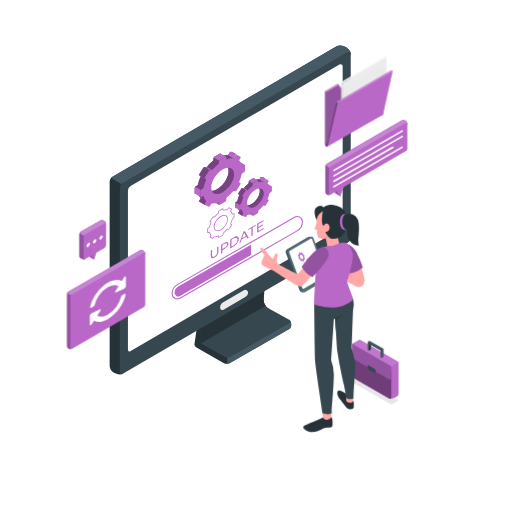
t = 0.00 s
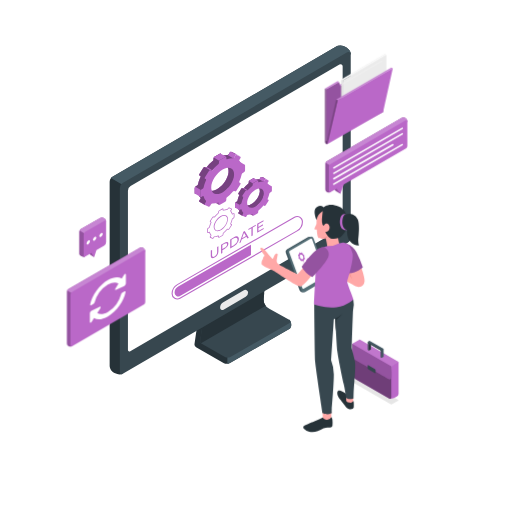
t = 0.19 s
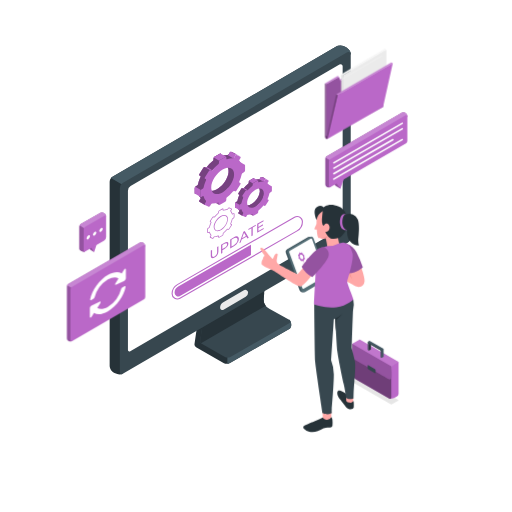
t = 0.56 s
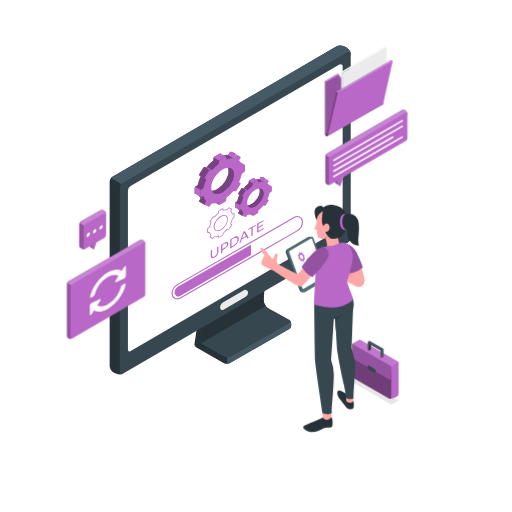
t = 0.75 s
t = 0.94 s: frame unchanged from t = 0.56 s, image omitted
t = 1.31 s: frame unchanged from t = 0.19 s, image omitted

The animated SVG that drew these frames (rendered in a browser with its animation timeline set to each time). Animation: 1 CSS @keyframes rule; one cycle of 1.50 s, repeats indefinitely.

<svg class="animated" id="freepik_stories-update" xmlns="http://www.w3.org/2000/svg" viewBox="0 0 500 500" version="1.1" xmlns:xlink="http://www.w3.org/1999/xlink" xmlns:svgjs="http://svgjs.com/svgjs"><style>svg#freepik_stories-update:not(.animated) .animable {opacity: 0;}svg#freepik_stories-update.animated #freepik--Floder--inject-6 {animation: 1.5s Infinite  linear floating;animation-delay: 0s;}svg#freepik_stories-update.animated #freepik--Icon--inject-6 {animation: 1.5s Infinite  linear floating;animation-delay: 0s;}svg#freepik_stories-update.animated #freepik--speech-bubbles--inject-6 {animation: 1.5s Infinite  linear floating;animation-delay: 0s;}            @keyframes floating {                0% {                    opacity: 1;                    transform: translateY(0px);                }                50% {                    transform: translateY(-10px);                }                100% {                    opacity: 1;                    transform: translateY(0px);                }            }        .animator-hidden { display: none; }</style><g id="freepik--Floor--inject-6" class="animable animator-hidden" style="transform-origin: 250px 337.58px;"><ellipse cx="250" cy="337.58" rx="228.23" ry="135.42" style="fill: rgb(245, 245, 245); transform-origin: 250px 337.58px;" id="el6v5ynt4vf22" class="animable"></ellipse></g><g id="freepik--Shadows--inject-6" class="animable animator-hidden" style="transform-origin: 240.256px 336.674px;"><path d="M341.09,250.87l-9.32-5.38a8,8,0,0,0-8,0L112.58,367.37a3,3,0,0,0,0,5.11l9.32,5.38a8,8,0,0,0,8,0l54.63-32,33.87,19.53a6.87,6.87,0,0,0,6.85,0L284,331.6a2.08,2.08,0,0,0,0-3.6l-34.26-19.74L341.09,256A3,3,0,0,0,341.09,250.87Z" style="fill: rgb(224, 224, 224); transform-origin: 226.843px 311.675px;" id="elph392w6qki" class="animable"></path><ellipse cx="322.96" cy="403.72" rx="46.4" ry="25.21" style="fill: rgb(224, 224, 224); transform-origin: 322.96px 403.72px;" id="el66hud3yny2m" class="animable"></ellipse></g><g id="freepik--Clouds--inject-6" class="animable animator-hidden" style="transform-origin: 119.31px 88.8636px;"><path d="M160.37,76l-7.57,4.36v-6c0-3.49-2.85-4.7-6.34-2.69l-.26.16a13.16,13.16,0,0,0-4,3.8C142,69.7,137,67.72,131,71.2l-.46.27C124.34,75,119.3,83,119.3,89.15v10.5l-7,4c-3,1.71-5.38,5.53-5.38,8.49s2.42,4,5.38,2.27l9.3-5.37h0l18.22-10.52h0l20.52-11.85c3-1.71,5.38-5.53,5.38-8.49S163.33,74.24,160.37,76Z" style="fill: rgb(230, 230, 230); transform-origin: 136.32px 92.3662px;" id="eln0wsov83d1q" class="animable"></path><path d="M109.16,66.88l-5.14,3V65.76c0-2.36-1.93-3.18-4.3-1.81l-.18.1a9,9,0,0,0-2.74,2.58c-.14-4-3.5-5.34-7.59-3l-.32.18c-4.18,2.42-7.6,7.81-7.6,12V83L76.55,85.7a7.59,7.59,0,0,0-3.65,5.76c0,2,1.64,2.7,3.65,1.54l6.31-3.64h0l12.36-7.14h0l13.93-8a7.59,7.59,0,0,0,3.65-5.76C112.81,66.41,111.17,65.72,109.16,66.88Z" style="fill: rgb(230, 230, 230); transform-origin: 92.85px 78.0199px;" id="elpl37mp4xcz" class="animable"></path></g><g id="freepik--Plant--inject-6" class="animable animator-hidden" style="transform-origin: 438.097px 256.392px;"><path d="M420.29,275.33l2.52,1.13.95.43,2.12.94s.41-14,4.8-24.33,12.23-19.92,13.57-25.7-3.07-8-3.07-8c-9.33-3.55-18.38,10-20.89,21.32S420.29,275.33,420.29,275.33Z" style="fill: rgb(186, 104, 200); transform-origin: 431.839px 248.527px;" id="el6qt05sqh5ej" class="animable"></path><g id="els8kl7svqhr"><path d="M420.29,275.33l2.52,1.13.95.43,2.12.94s.41-14,4.8-24.33,12.23-19.92,13.57-25.7-3.07-8-3.07-8c-9.33-3.55-18.38,10-20.89,21.32S420.29,275.33,420.29,275.33Z" style="opacity: 0.4; transform-origin: 431.839px 248.527px;" class="animable"></path></g><path d="M422.81,276.46l.95.43c-2-39.35,15.45-53.3,15.63-53.44a.44.44,0,0,0,.08-.64.45.45,0,0,0-.65-.09C438.64,222.86,421,236.94,422.81,276.46Z" style="fill: rgb(255, 255, 255); transform-origin: 431.126px 249.755px;" id="elmcjnbm2to9" class="animable"></path><path d="M421.22,271.2c-.15,3.61,3.74,10.1,3.74,10.1l6.67,4.72.88.62,9.77,6.92a8.84,8.84,0,0,0,7.36-5c2.6-5-1.15-10.39-.07-13.85s7.72-4.47,7.44-8.51-6.86-8.45-5.85-12.05,3.25-5,4-8a3.82,3.82,0,0,0-3-4.94c-2.24-.39-5.11.12-8,2.87s-4,4.64-7.23,5.44-6.64.29-8.37,3,.29,8.23-1.51,10.39S421.36,267.58,421.22,271.2Z" style="fill: rgb(186, 104, 200); transform-origin: 439.117px 267.327px;" id="elte82qpu7in" class="animable"></path><path d="M431.63,286l.88.62a78.27,78.27,0,0,1,4.22-20.05c5.58-1.68,13.12-1,13.19-1a.46.46,0,0,0,.51-.42.48.48,0,0,0-.42-.51c-.31,0-7.25-.63-12.89.85,5.21-14,12.72-20.92,12.84-21a.46.46,0,1,0-.63-.68c-.11.1-8,7.41-13.35,22.11a.58.58,0,0,0-.09.29A79.36,79.36,0,0,0,431.63,286Z" style="fill: rgb(255, 255, 255); transform-origin: 441.031px 265.153px;" id="el53kzmrxfxss" class="animable"></path></g><g id="freepik--Device--inject-6" class="animable" style="transform-origin: 224.795px 205.023px;"><path d="M284.42,317.3s0,2.94-2,4.08l-57.87,33a6.31,6.31,0,0,1-6.28,0L191.5,339.12a3.13,3.13,0,0,1-1.56-3.17l2.82-19.44,4.32,2.61,61-33L257,296a11.17,11.17,0,0,0,5.69,11l1.2.67L279,316c-.11-.45-.17-.75-.17-.75l3.5-3S284.42,313.26,284.42,317.3Z" style="fill: rgb(38, 50, 56); transform-origin: 237.164px 320.668px;" id="el6yhaac9dt52" class="animable"></path><path d="M284.42,317.3s0,2.94-2,4.08l-57.87,33a6.33,6.33,0,0,1-2.52.81v-7.82l6.22-16.3s27.23-18,35.68-23.43L279,316c-.11-.45-.17-.75-.17-.75l3.5-3S284.42,313.26,284.42,317.3Z" style="fill: rgb(69, 90, 100); transform-origin: 253.225px 331.415px;" id="el4b5gsrf8rpy" class="animable"></path><path d="M282.39,315.71l-57,32.57a6.26,6.26,0,0,1-6.2,0L197,335.79a2.86,2.86,0,0,1-.79-.66,3,3,0,0,1-.74-2.47l2.77-19.18L258.42,281l-1.05,9.77A11,11,0,0,0,263,301.53l19.39,10.73A2,2,0,0,1,282.39,315.71Z" style="fill: rgb(55, 71, 79); transform-origin: 239.406px 315.051px;" id="el5leeljucxoi" class="animable"></path><path d="M259.54,298.54l-63.29,36.59a3,3,0,0,1-.74-2.47l2.77-19.18L258.42,281l-1.05,9.77A11,11,0,0,0,259.54,298.54Z" style="fill: rgb(38, 50, 56); transform-origin: 227.507px 308.065px;" id="ellwczhvf1xhp" class="animable"></path><path d="M342.5,52.85c0,.61-6.56,4.14-9.94,5.93V225.93a5.93,5.93,0,0,1-3,5.14L117.92,354.29l1.6,10.95c-2.61,1.06-6.43-.11-8.28-1.19a8.21,8.21,0,0,1-4.16-6.32V177.47a5.57,5.57,0,0,1,1.33-3.6,5.25,5.25,0,0,1,1.46-1.22L329.19,45s.14-.07.4-.17l.23-.08A9.37,9.37,0,0,1,338,46.25C342.59,49.35,342.49,52.05,342.5,52.85Z" style="fill: rgb(38, 50, 56); transform-origin: 224.79px 205.023px;" id="elc1zd5ahyjnv" class="animable"></path><path d="M342.5,52.85c0,.61-6.56,4.14-9.94,5.93V72L127.37,185.12l-19-11.25a5.25,5.25,0,0,1,1.46-1.22L329.19,45s.14-.07.4-.17l.23-.08A9.37,9.37,0,0,1,338,46.25C342.59,49.35,342.49,52.05,342.5,52.85Z" style="fill: rgb(69, 90, 100); transform-origin: 225.435px 114.755px;" id="elxhmjitz4ckl" class="animable"></path><path d="M342.51,53V232a5.94,5.94,0,0,1-3,5.15l-220,128.08a1.65,1.65,0,0,1-2.47-1.43V183.57a5.58,5.58,0,0,1,2.77-4.83L339.15,51.1A2.24,2.24,0,0,1,342.51,53Z" style="fill: rgb(55, 71, 79); transform-origin: 229.775px 208.124px;" id="el5ocj0lnyunv" class="animable"></path><path d="M331.49,63a2.08,2.08,0,0,1,3.13,1.8V219.13a5.56,5.56,0,0,1-2.75,4.79L127.24,343a1.53,1.53,0,0,1-2.3-1.33V186.21a5.19,5.19,0,0,1,2.58-4.49" style="fill: rgb(255, 255, 255); transform-origin: 229.78px 202.962px;" id="elnqa8tgvkcw" class="animable"></path><path d="M239.92,289.87l-21.58,12.56a2.25,2.25,0,0,1-3.39-1.95h0a6.27,6.27,0,0,1,3.12-5.42l20.11-11.71a2.74,2.74,0,0,1,4.12,2.37h0A4.81,4.81,0,0,1,239.92,289.87Z" style="fill: rgb(235, 235, 235); transform-origin: 228.625px 292.859px;" id="ellorv3m8o7v" class="animable"></path><path d="M232.93,157.81l-1.27.73c-.43.25-.79.16-.89-.2a9.86,9.86,0,0,0-2.38-4.39c-.22-.24-.18-.73.12-1.21l.89-1.4c.41-.65.41-1.32,0-1.49l-3.67-1.55c-.41-.18-1.08.21-1.49.86l-.89,1.4a1.46,1.46,0,0,1-1.14.77,15.92,15.92,0,0,0-5.76.95c-.42.15-.72,0-.72-.47v-1.27c0-.58-.47-.78-1.06-.44l-5.19,3a2.18,2.18,0,0,0-1,1.66V156a1.9,1.9,0,0,1-.73,1.31,42,42,0,0,0-5.76,5.71c-.36.44-.83.66-1.14.54l-.89-.38c-.41-.17-1.08.21-1.49.86l-3.67,5.79c-.41.65-.41,1.32,0,1.49l1.1.64a1.1,1.1,0,0,1-.09.81,33.37,33.37,0,0,0-2.38,7.13,2,2,0,0,1-.89,1.24l-1.27.73a2.19,2.19,0,0,0-1.05,1.66v5.2c0,.58.47.78,1.05.44l1.27-.73c.43-.25.79-.15.89.21a9.91,9.91,0,0,0,2.38,4.39c.23.23.18.73-.12,1.21l-.89,1.4c-.41.65-.41,1.32,0,1.49l5.37,3.1,1.53-3.1a4.93,4.93,0,0,0,.23-1.48h.06a15.64,15.64,0,0,0,5.76-.95c.42-.14.73,0,.73.47v1.27c0,.59.47.79,1,.45l5.19-3a2.18,2.18,0,0,0,1.06-1.66V191a1.88,1.88,0,0,1,.72-1.31,41.34,41.34,0,0,0,5.76-5.7c.36-.44.83-.67,1.14-.54l.89.38c.41.17,1.08-.21,1.49-.86l3.67-5.8c.41-.65.41-1.31,0-1.49l-.89-.37c-.3-.13-.34-.58-.12-1.07a33.26,33.26,0,0,0,2.38-7.14,2,2,0,0,1,.89-1.23l1.27-.73a2.19,2.19,0,0,0,1-1.67v-5.19C234,157.68,233.51,157.48,232.93,157.81Zm-9.77,10.62c-.59,5.45-4.73,12-9.85,15.46-6.72,4.6-12.39,2.63-12.39-3.95,0-6.15,5-14,11.16-17.6C218.68,158.53,223.94,161.23,223.16,168.43Z" style="fill: rgb(186, 104, 200); transform-origin: 212.078px 174.248px;" id="elcveaucispj7" class="animable"></path><path d="M232.93,157.82l-1.27.73c-.43.24-.79.15-.89-.21A9.94,9.94,0,0,0,228.4,154c-.23-.24-.19-.74.12-1.21l.88-1.4c.42-.65.42-1.32,0-1.5l-3.67-1.54c-.41-.18-1.08.21-1.49.86l-.88,1.39a1.48,1.48,0,0,1-1.14.78,14.12,14.12,0,0,0-3.79.39,16.54,16.54,0,0,0-2,.56c-.42.14-.72,0-.72-.47v-1.27a.56.56,0,0,0-.31-.57,1,1,0,0,0-.75.13l-5.19,3a2.2,2.2,0,0,0-1.06,1.66V156a1.86,1.86,0,0,1-.72,1.3,41.9,41.9,0,0,0-5.76,5.7c-.36.45-.84.68-1.14.55l-.88-.38c-.42-.18-1.09.21-1.49.86l-3.67,5.8c-.42.65-.42,1.31,0,1.48l1.1.64a1.1,1.1,0,0,1-.11.82,33.62,33.62,0,0,0-2.37,7.12,2,2,0,0,1-.89,1.24l-1.27.74a2.19,2.19,0,0,0-1.06,1.66v5.19c0,.58.48.78,1.06.44l1.27-.73c.43-.24.79-.15.89.21a9.68,9.68,0,0,0,2.39,4.38c.22.25.17.73-.13,1.21l-.88,1.41c-.42.65-.42,1.32,0,1.5l5.36,3.09,1.54-3.09a5.13,5.13,0,0,0,.22-1.49H202a15.87,15.87,0,0,0,5.75-.94c.42-.16.72,0,.72.46v1.28c0,.58.48.78,1.06.44l5.19-3a2.16,2.16,0,0,0,1.06-1.66V191a1.88,1.88,0,0,1,.72-1.31A40.28,40.28,0,0,0,222.2,184c.38-.43.84-.66,1.14-.53l.9.38c.41.18,1.08-.22,1.49-.86l3.67-5.8c.42-.65.42-1.31,0-1.48l-.88-.39c-.31-.12-.35-.57-.13-1.07a33,33,0,0,0,2.38-7.13,2,2,0,0,1,.89-1.23l1.27-.74a2.18,2.18,0,0,0,1-1.66v-5.19C234,157.68,233.51,157.48,232.93,157.82Zm-9.77,10.61c-.58,5.45-4.73,12-9.86,15.46-6.71,4.61-12.39,2.63-12.39-3.95,0-6.16,5-14,11.17-17.6C218.68,158.53,223.94,161.23,223.16,168.43Z" style="fill: rgb(186, 104, 200); transform-origin: 212.038px 174.268px;" id="elrgbb8ynwtf" class="animable"></path><path d="M238.94,160.77l-5.25-3.07-.14,3.07a28.92,28.92,0,0,0,2.76,2.29,11.49,11.49,0,0,0,1.33,0Z" style="fill: rgb(186, 104, 200); transform-origin: 236.245px 160.39px;" id="el8o2zpjsc8ks" class="animable"></path><polygon points="208.67 196.99 214.04 200.09 214.27 197.18 211.47 196.79 208.67 196.99" style="fill: rgb(186, 104, 200); transform-origin: 211.47px 198.44px;" id="elyjcynvpcji" class="animable"></polygon><g id="ellkc3gexqgki"><g style="opacity: 0.2; transform-origin: 212.078px 174.248px;" class="animable"><path d="M232.93,157.81l-1.27.73c-.43.25-.79.16-.89-.2a9.86,9.86,0,0,0-2.38-4.39c-.22-.24-.18-.73.12-1.21l.89-1.4c.41-.65.41-1.32,0-1.49l-3.67-1.55c-.41-.18-1.08.21-1.49.86l-.89,1.4a1.46,1.46,0,0,1-1.14.77,15.92,15.92,0,0,0-5.76.95c-.42.15-.72,0-.72-.47v-1.27c0-.58-.47-.78-1.06-.44l-5.19,3a2.18,2.18,0,0,0-1,1.66V156a1.9,1.9,0,0,1-.73,1.31,42,42,0,0,0-5.76,5.71c-.36.44-.83.66-1.14.54l-.89-.38c-.41-.17-1.08.21-1.49.86l-3.67,5.79c-.41.65-.41,1.32,0,1.49l1.1.64a1.1,1.1,0,0,1-.09.81,33.37,33.37,0,0,0-2.38,7.13,2,2,0,0,1-.89,1.24l-1.27.73a2.19,2.19,0,0,0-1.05,1.66v5.2c0,.58.47.78,1.05.44l1.27-.73c.43-.25.79-.15.89.21a9.91,9.91,0,0,0,2.38,4.39c.23.23.18.73-.12,1.21l-.89,1.4c-.41.65-.41,1.32,0,1.49l5.37,3.1,1.53-3.1a4.93,4.93,0,0,0,.23-1.48h.06a15.64,15.64,0,0,0,5.76-.95c.42-.14.73,0,.73.47v1.27c0,.59.47.79,1,.45l5.19-3a2.18,2.18,0,0,0,1.06-1.66V191a1.88,1.88,0,0,1,.72-1.31,41.34,41.34,0,0,0,5.76-5.7c.36-.44.83-.67,1.14-.54l.89.38c.41.17,1.08-.21,1.49-.86l3.67-5.8c.41-.65.41-1.31,0-1.49l-.89-.37c-.3-.13-.34-.58-.12-1.07a33.26,33.26,0,0,0,2.38-7.14,2,2,0,0,1,.89-1.23l1.27-.73a2.19,2.19,0,0,0,1-1.67v-5.19C234,157.68,233.51,157.48,232.93,157.81Zm-9.77,10.62c-.59,5.45-4.73,12-9.85,15.46-6.72,4.6-12.39,2.63-12.39-3.95,0-6.15,5-14,11.16-17.6C218.68,158.53,223.94,161.23,223.16,168.43Z" id="elgu8fyyvi0bb" class="animable" style="transform-origin: 212.078px 174.248px;"></path></g></g><g id="el3k104vqu4av"><g style="opacity: 0.2; transform-origin: 212.038px 174.268px;" class="animable"><path d="M232.93,157.82l-1.27.73c-.43.24-.79.15-.89-.21A9.94,9.94,0,0,0,228.4,154c-.23-.24-.19-.74.12-1.21l.88-1.4c.42-.65.42-1.32,0-1.5l-3.67-1.54c-.41-.18-1.08.21-1.49.86l-.88,1.39a1.48,1.48,0,0,1-1.14.78,14.12,14.12,0,0,0-3.79.39,16.54,16.54,0,0,0-2,.56c-.42.14-.72,0-.72-.47v-1.27a.56.56,0,0,0-.31-.57,1,1,0,0,0-.75.13l-5.19,3a2.2,2.2,0,0,0-1.06,1.66V156a1.86,1.86,0,0,1-.72,1.3,41.9,41.9,0,0,0-5.76,5.7c-.36.45-.84.68-1.14.55l-.88-.38c-.42-.18-1.09.21-1.49.86l-3.67,5.8c-.42.65-.42,1.31,0,1.48l1.1.64a1.1,1.1,0,0,1-.11.82,33.62,33.62,0,0,0-2.37,7.12,2,2,0,0,1-.89,1.24l-1.27.74a2.19,2.19,0,0,0-1.06,1.66v5.19c0,.58.48.78,1.06.44l1.27-.73c.43-.24.79-.15.89.21a9.68,9.68,0,0,0,2.39,4.38c.22.25.17.73-.13,1.21l-.88,1.41c-.42.65-.42,1.32,0,1.5l5.36,3.09,1.54-3.09a5.13,5.13,0,0,0,.22-1.49H202a15.87,15.87,0,0,0,5.75-.94c.42-.16.72,0,.72.46v1.28c0,.58.48.78,1.06.44l5.19-3a2.16,2.16,0,0,0,1.06-1.66V191a1.88,1.88,0,0,1,.72-1.31A40.28,40.28,0,0,0,222.2,184c.38-.43.84-.66,1.14-.53l.9.38c.41.18,1.08-.22,1.49-.86l3.67-5.8c.42-.65.42-1.31,0-1.48l-.88-.39c-.31-.12-.35-.57-.13-1.07a33,33,0,0,0,2.38-7.13,2,2,0,0,1,.89-1.23l1.27-.74a2.18,2.18,0,0,0,1-1.66v-5.19C234,157.68,233.51,157.48,232.93,157.82Zm-9.77,10.61c-.58,5.45-4.73,12-9.86,15.46-6.71,4.61-12.39,2.63-12.39-3.95,0-6.16,5-14,11.17-17.6C218.68,158.53,223.94,161.23,223.16,168.43Z" id="ell3wkyvu2bd" class="animable" style="transform-origin: 212.038px 174.268px;"></path></g></g><g id="elb9jfrhr2mow"><g style="opacity: 0.2; transform-origin: 211.47px 198.44px;" class="animable"><polygon points="208.67 196.99 214.04 200.09 214.27 197.18 211.47 196.79 208.67 196.99" id="elhcp3vw70esm" class="animable" style="transform-origin: 211.47px 198.44px;"></polygon></g></g><path d="M196.6,192.3l1.27-.74c.43-.24.79-.15.89.21a9.86,9.86,0,0,0,2.38,4.39c.22.23.18.73-.12,1.21l-.9,1.4c-.41.65-.41,1.32,0,1.49l3.68,1.56c.41.17,1.08-.22,1.49-.86l.89-1.41a1.47,1.47,0,0,1,1.14-.78,15.5,15.5,0,0,0,5.76-1c.42-.14.72.05.72.48v1.27c0,.58.47.78,1,.44l5.2-3a2.18,2.18,0,0,0,1-1.66v-1.27a1.88,1.88,0,0,1,.72-1.31,41.34,41.34,0,0,0,5.76-5.7c.37-.44.84-.66,1.14-.54l.89.38c.42.17,1.08-.21,1.49-.86l3.68-5.79c.41-.65.41-1.32,0-1.49l-.89-.38c-.31-.13-.35-.57-.12-1.07a33.37,33.37,0,0,0,2.38-7.13A2,2,0,0,1,237,169l1.26-.73a2.18,2.18,0,0,0,1.06-1.66v-5.2c0-.58-.47-.78-1.06-.44l-1.26.73c-.43.25-.8.15-.89-.21a9.86,9.86,0,0,0-2.38-4.39c-.23-.23-.19-.73.12-1.21l.89-1.4c.41-.65.41-1.32,0-1.49l-3.68-1.55c-.41-.18-1.07.21-1.49.86l-.88,1.4a1.53,1.53,0,0,1-1.14.78,15.7,15.7,0,0,0-5.77.94c-.42.15-.72,0-.72-.47v-1.26c0-.59-.47-.78-1-.45l-5.2,3a2.19,2.19,0,0,0-1,1.66v1.26a1.86,1.86,0,0,1-.72,1.31,42,42,0,0,0-5.76,5.71c-.37.44-.84.67-1.14.54l-.89-.38c-.41-.17-1.08.21-1.49.86l-3.68,5.8c-.41.65-.41,1.31,0,1.49l.89.37c.31.13.35.58.12,1.07a33.78,33.78,0,0,0-2.37,7.14,2,2,0,0,1-.89,1.23l-1.27.73a2.19,2.19,0,0,0-1,1.67v5.19C195.55,192.43,196,192.63,196.6,192.3Zm9.69-9.25c0-6.16,5-14.05,11.16-17.61,6.61-3.81,11.86-1.11,11.09,6.09-.59,5.45-4.74,12-9.86,15.47C212,191.6,206.29,189.62,206.29,183.05Z" style="fill: rgb(186, 104, 200); transform-origin: 217.482px 176.633px;" id="el3atqjdlzhto" class="animable"></path><path d="M195.55,191.86a.57.57,0,0,0,.23.51l-1-.6-4.24-2.45-.07,0-.14-.12a.66.66,0,0,1-.13-.42v-5.19a2,2,0,0,1,.53-1.21l5.39,3.09a2,2,0,0,0-.53,1.22Z" style="fill: rgb(186, 104, 200); transform-origin: 193.16px 187.375px;" id="els48jclqydd9" class="animable"></path><path d="M220.78,153.07a1,1,0,0,0-.74.13l-5.19,3a2.12,2.12,0,0,0-.72.71l-5.36-3.13a2.29,2.29,0,0,1,.71-.68l5.19-3a1,1,0,0,1,.75-.13l.13.08,2.88,1.67Z" style="fill: rgb(186, 104, 200); transform-origin: 214.775px 153.428px;" id="elxcegwqzp58t" class="animable"></path><path d="M207.32,166.14l-.08.09c-.36.38-.78.57-1.06.45l-.9-.38-5.36-3.1.88.38c.3.13.78-.1,1.14-.55Z" style="fill: rgb(186, 104, 200); transform-origin: 203.62px 164.873px;" id="el9c7ycflag5n" class="animable"></path><path d="M231.11,151.4c-.42-.17-1.08.21-1.49.86l-.9,1.4a2.24,2.24,0,0,1-.27.34,1.23,1.23,0,0,1-.83.43h0l-5.37-3.1a1.48,1.48,0,0,0,1.14-.78l.88-1.39c.41-.65,1.08-1,1.49-.86Z" style="fill: rgb(186, 104, 200); transform-origin: 226.68px 151.35px;" id="el8ffb1hjfa9e" class="animable"></path><polygon points="229.46 149.88 234.78 152.95 231.11 151.4 225.73 148.3 229.46 149.88" style="fill: rgb(186, 104, 200); transform-origin: 230.255px 150.625px;" id="el4lh55fl0ylw" class="animable"></polygon><path d="M260.81,179.76l-.92.53c-.32.18-.58.11-.65-.15a7.37,7.37,0,0,0-1.74-3.21c-.17-.17-.14-.53.08-.89l.65-1c.31-.48.31-1,0-1.09l-2.68-1.14c-.3-.12-.79.16-1.09.63l-.65,1a1.1,1.1,0,0,1-.84.57,11.4,11.4,0,0,0-4.21.69c-.31.1-.53,0-.53-.35v-.92c0-.43-.34-.57-.77-.33l-3.8,2.2a1.6,1.6,0,0,0-.77,1.21v.93a1.37,1.37,0,0,1-.53,1,30.78,30.78,0,0,0-4.21,4.18c-.27.32-.61.48-.84.39l-.65-.27c-.3-.13-.78.15-1.08.62l-2.69,4.24c-.3.48-.3,1,0,1.09l.81.47a.86.86,0,0,1-.07.59,24.06,24.06,0,0,0-1.74,5.22,1.45,1.45,0,0,1-.65.9l-.93.54a1.58,1.58,0,0,0-.77,1.21v3.8c0,.43.34.57.77.33l.93-.54c.31-.18.58-.11.65.15a7.17,7.17,0,0,0,1.74,3.21.79.79,0,0,1-.09.89l-.65,1c-.3.48-.3,1,0,1.09l3.93,2.27,1.12-2.27a3.66,3.66,0,0,0,.17-1.08h0a11.4,11.4,0,0,0,4.21-.69c.31-.11.53,0,.53.35V208c0,.42.35.57.77.32l3.8-2.19a1.59,1.59,0,0,0,.77-1.22V204a1.35,1.35,0,0,1,.53-.95,31.28,31.28,0,0,0,4.21-4.17c.27-.32.61-.49.84-.4l.65.28c.3.13.79-.16,1.09-.63l2.68-4.24c.31-.47.31-1,0-1.09l-.65-.27c-.22-.1-.25-.42-.08-.79a25.31,25.31,0,0,0,1.74-5.21,1.44,1.44,0,0,1,.65-.91l.92-.53a1.59,1.59,0,0,0,.77-1.22v-3.8C261.58,179.66,261.24,179.51,260.81,179.76Zm-7.14,7.76c-.43,4-3.46,8.75-7.21,11.31-4.91,3.37-9.06,1.92-9.06-2.89,0-4.5,3.65-10.27,8.16-12.87C250.39,180.28,254.24,182.25,253.67,187.52Z" style="fill: rgb(186, 104, 200); transform-origin: 245.542px 191.801px;" id="el72r3esyxlym" class="animable"></path><path d="M260.82,179.76l-.93.53c-.32.18-.58.11-.66-.15a7.16,7.16,0,0,0-1.73-3.21c-.17-.17-.14-.54.09-.89l.64-1c.31-.47.31-1,0-1.09l-2.68-1.13c-.3-.13-.8.15-1.09.62l-.65,1a1.05,1.05,0,0,1-.83.57,10.86,10.86,0,0,0-2.77.28c-.47.11-1,.25-1.45.42-.3.1-.52,0-.52-.35v-.92A.42.42,0,0,0,248,174a.68.68,0,0,0-.55.09l-3.8,2.2a1.6,1.6,0,0,0-.77,1.21v.93a1.37,1.37,0,0,1-.53,1,30.7,30.7,0,0,0-4.21,4.17c-.27.33-.62.5-.84.4l-.64-.28c-.31-.12-.79.16-1.09.63l-2.69,4.24c-.3.48-.3,1,0,1.09l.81.47a.82.82,0,0,1-.08.59,24.87,24.87,0,0,0-1.73,5.21,1.51,1.51,0,0,1-.65.91l-.93.54a1.59,1.59,0,0,0-.77,1.22v3.79c0,.43.34.57.77.33l.93-.54c.31-.18.57-.11.65.16a7.18,7.18,0,0,0,1.74,3.2.77.77,0,0,1-.09.88l-.65,1c-.3.48-.3,1,0,1.1l3.93,2.26,1.12-2.26a3.52,3.52,0,0,0,.16-1.09h.05a11.4,11.4,0,0,0,4.21-.69c.31-.11.53,0,.53.34V208c0,.42.35.57.77.32l3.8-2.19a1.61,1.61,0,0,0,.78-1.22V204a1.37,1.37,0,0,1,.52-1,30.23,30.23,0,0,0,4.21-4.18c.27-.31.61-.48.83-.39l.66.28c.29.13.79-.16,1.09-.63l2.68-4.24c.31-.47.31-1,0-1.09l-.64-.28c-.23-.09-.26-.41-.1-.78a23.37,23.37,0,0,0,1.74-5.22,1.49,1.49,0,0,1,.66-.9l.93-.53a1.62,1.62,0,0,0,.76-1.22v-3.8C261.58,179.66,261.24,179.51,260.82,179.76Zm-7.15,7.76c-.43,4-3.46,8.75-7.21,11.31-4.91,3.37-9.06,1.92-9.06-2.89,0-4.5,3.65-10.27,8.17-12.88C250.39,180.28,254.24,182.26,253.67,187.52Z" style="fill: rgb(186, 104, 200); transform-origin: 245.55px 191.794px;" id="eljaqp8u019p" class="animable"></path><path d="M265.21,181.92l-3.84-2.25-.11,2.25a22.41,22.41,0,0,0,2,1.68c.21,0,1,0,1,0Z" style="fill: rgb(186, 104, 200); transform-origin: 263.235px 181.635px;" id="elttclfl7oqel" class="animable"></path><polygon points="243.07 208.41 247 210.68 247.17 208.55 245.12 208.26 243.07 208.41" style="fill: rgb(186, 104, 200); transform-origin: 245.12px 209.47px;" id="el3cdc7h1gezh" class="animable"></polygon><g id="el4z99784j5fq"><g style="opacity: 0.2; transform-origin: 245.542px 191.801px;" class="animable"><path d="M260.81,179.76l-.92.53c-.32.18-.58.11-.65-.15a7.37,7.37,0,0,0-1.74-3.21c-.17-.17-.14-.53.08-.89l.65-1c.31-.48.31-1,0-1.09l-2.68-1.14c-.3-.12-.79.16-1.09.63l-.65,1a1.1,1.1,0,0,1-.84.57,11.4,11.4,0,0,0-4.21.69c-.31.1-.53,0-.53-.35v-.92c0-.43-.34-.57-.77-.33l-3.8,2.2a1.6,1.6,0,0,0-.77,1.21v.93a1.37,1.37,0,0,1-.53,1,30.78,30.78,0,0,0-4.21,4.18c-.27.32-.61.48-.84.39l-.65-.27c-.3-.13-.78.15-1.08.62l-2.69,4.24c-.3.48-.3,1,0,1.09l.81.47a.86.86,0,0,1-.07.59,24.06,24.06,0,0,0-1.74,5.22,1.45,1.45,0,0,1-.65.9l-.93.54a1.58,1.58,0,0,0-.77,1.21v3.8c0,.43.34.57.77.33l.93-.54c.31-.18.58-.11.65.15a7.17,7.17,0,0,0,1.74,3.21.79.79,0,0,1-.09.89l-.65,1c-.3.48-.3,1,0,1.09l3.93,2.27,1.12-2.27a3.66,3.66,0,0,0,.17-1.08h0a11.4,11.4,0,0,0,4.21-.69c.31-.11.53,0,.53.35V208c0,.42.35.57.77.32l3.8-2.19a1.59,1.59,0,0,0,.77-1.22V204a1.35,1.35,0,0,1,.53-.95,31.28,31.28,0,0,0,4.21-4.17c.27-.32.61-.49.84-.4l.65.28c.3.13.79-.16,1.09-.63l2.68-4.24c.31-.47.31-1,0-1.09l-.65-.27c-.22-.1-.25-.42-.08-.79a25.31,25.31,0,0,0,1.74-5.21,1.44,1.44,0,0,1,.65-.91l.92-.53a1.59,1.59,0,0,0,.77-1.22v-3.8C261.58,179.66,261.24,179.51,260.81,179.76Zm-7.14,7.76c-.43,4-3.46,8.75-7.21,11.31-4.91,3.37-9.06,1.92-9.06-2.89,0-4.5,3.65-10.27,8.16-12.87C250.39,180.28,254.24,182.25,253.67,187.52Z" id="elhbdo2ntpbh" class="animable" style="transform-origin: 245.542px 191.801px;"></path></g></g><g id="elpm6vs1y9jh"><g style="opacity: 0.2; transform-origin: 245.55px 191.794px;" class="animable"><path d="M260.82,179.76l-.93.53c-.32.18-.58.11-.66-.15a7.16,7.16,0,0,0-1.73-3.21c-.17-.17-.14-.54.09-.89l.64-1c.31-.47.31-1,0-1.09l-2.68-1.13c-.3-.13-.8.15-1.09.62l-.65,1a1.05,1.05,0,0,1-.83.57,10.86,10.86,0,0,0-2.77.28c-.47.11-1,.25-1.45.42-.3.1-.52,0-.52-.35v-.92A.42.42,0,0,0,248,174a.68.68,0,0,0-.55.09l-3.8,2.2a1.6,1.6,0,0,0-.77,1.21v.93a1.37,1.37,0,0,1-.53,1,30.7,30.7,0,0,0-4.21,4.17c-.27.33-.62.5-.84.4l-.64-.28c-.31-.12-.79.16-1.09.63l-2.69,4.24c-.3.48-.3,1,0,1.09l.81.47a.82.82,0,0,1-.08.59,24.87,24.87,0,0,0-1.73,5.21,1.51,1.51,0,0,1-.65.91l-.93.54a1.59,1.59,0,0,0-.77,1.22v3.79c0,.43.34.57.77.33l.93-.54c.31-.18.57-.11.65.16a7.18,7.18,0,0,0,1.74,3.2.77.77,0,0,1-.09.88l-.65,1c-.3.48-.3,1,0,1.1l3.93,2.26,1.12-2.26a3.52,3.52,0,0,0,.16-1.09h.05a11.4,11.4,0,0,0,4.21-.69c.31-.11.53,0,.53.34V208c0,.42.35.57.77.32l3.8-2.19a1.61,1.61,0,0,0,.78-1.22V204a1.37,1.37,0,0,1,.52-1,30.23,30.23,0,0,0,4.21-4.18c.27-.31.61-.48.83-.39l.66.28c.29.13.79-.16,1.09-.63l2.68-4.24c.31-.47.31-1,0-1.09l-.64-.28c-.23-.09-.26-.41-.1-.78a23.37,23.37,0,0,0,1.74-5.22,1.49,1.49,0,0,1,.66-.9l.93-.53a1.62,1.62,0,0,0,.76-1.22v-3.8C261.58,179.66,261.24,179.51,260.82,179.76Zm-7.15,7.76c-.43,4-3.46,8.75-7.21,11.31-4.91,3.37-9.06,1.92-9.06-2.89,0-4.5,3.65-10.27,8.17-12.88C250.39,180.28,254.24,182.26,253.67,187.52Z" id="ellt1nla9xyz" class="animable" style="transform-origin: 245.55px 191.794px;"></path></g></g><g id="elaqjgaju6g3w"><g style="opacity: 0.2; transform-origin: 245.12px 209.47px;" class="animable"><polygon points="243.07 208.41 247 210.68 247.17 208.55 245.12 208.26 243.07 208.41" id="elmix6n2bz21" class="animable" style="transform-origin: 245.12px 209.47px;"></polygon></g></g><path d="M234.24,205l.93-.54c.31-.18.58-.11.65.15a7.17,7.17,0,0,0,1.74,3.21c.17.17.13.54-.09.89l-.65,1c-.3.48-.3,1,0,1.09l2.69,1.14c.3.13.79-.16,1.09-.63l.65-1a1.09,1.09,0,0,1,.83-.57,11.4,11.4,0,0,0,4.21-.69c.31-.11.53,0,.53.35v.92c0,.43.35.58.77.33l3.8-2.19a1.59,1.59,0,0,0,.77-1.22v-.93a1.35,1.35,0,0,1,.53-.95,31.28,31.28,0,0,0,4.21-4.17c.27-.32.62-.49.84-.4l.65.28c.3.12.79-.16,1.09-.63l2.69-4.24c.3-.47.3-1,0-1.09l-.66-.27c-.22-.1-.25-.42-.08-.79a24.61,24.61,0,0,0,1.74-5.22,1.44,1.44,0,0,1,.65-.9l.92-.53a1.61,1.61,0,0,0,.78-1.22v-3.8c0-.43-.35-.57-.78-.33l-.92.54c-.32.18-.58.11-.65-.15a7.27,7.27,0,0,0-1.74-3.21c-.17-.17-.14-.54.09-.89l.65-1c.3-.48.3-1,0-1.09l-2.69-1.14c-.3-.12-.79.16-1.09.63l-.65,1a1.06,1.06,0,0,1-.83.56,11.65,11.65,0,0,0-4.22.7c-.31.1-.53,0-.53-.35v-.92c0-.43-.34-.57-.77-.33l-3.8,2.2a1.6,1.6,0,0,0-.77,1.21v.92a1.37,1.37,0,0,1-.53,1,31.28,31.28,0,0,0-4.21,4.17c-.27.33-.61.49-.83.4l-.65-.28c-.3-.12-.79.16-1.09.63l-2.69,4.24c-.3.48-.3,1,0,1.09l.65.28c.22.09.25.42.09.78a24.06,24.06,0,0,0-1.74,5.22,1.48,1.48,0,0,1-.65.9l-.93.54a1.6,1.6,0,0,0-.77,1.21v3.8C233.47,205.08,233.82,205.22,234.24,205Zm7.09-6.77c0-4.5,3.65-10.27,8.16-12.87,4.83-2.79,8.68-.82,8.11,4.45-.43,4-3.46,8.75-7.21,11.31C245.48,204.46,241.33,203,241.33,198.21Z" style="fill: rgb(186, 104, 200); transform-origin: 249.495px 193.527px;" id="elw3h16zwy3n" class="animable"></path><path d="M233.47,204.65a.42.42,0,0,0,.17.38l-.76-.44-3.1-1.79-.05,0-.1-.09a.5.5,0,0,1-.09-.31v-3.79a1.44,1.44,0,0,1,.38-.89l3.94,2.26a1.5,1.5,0,0,0-.39.89Z" style="fill: rgb(186, 104, 200); transform-origin: 231.7px 201.375px;" id="eltn2k33bkzo" class="animable"></path><path d="M251.92,176.29a.64.64,0,0,0-.53.09l-3.8,2.2a1.61,1.61,0,0,0-.53.51l-3.92-2.28a1.76,1.76,0,0,1,.52-.5l3.8-2.2A.68.68,0,0,1,248,174l.09.06,2.11,1.21Z" style="fill: rgb(186, 104, 200); transform-origin: 247.53px 176.537px;" id="elsve5wo7aly" class="animable"></path><path d="M242.08,185.84l-.06.07c-.26.28-.57.42-.77.33l-.66-.28-3.92-2.27.64.28c.22.1.57-.07.84-.4Z" style="fill: rgb(186, 104, 200); transform-origin: 239.375px 184.919px;" id="el2ol7zwq2p4v" class="animable"></path><path d="M259.48,175.07c-.31-.13-.79.15-1.09.62l-.65,1a1.33,1.33,0,0,1-.21.26.88.88,0,0,1-.6.31h0L253,175a1.05,1.05,0,0,0,.83-.57l.65-1c.29-.47.79-.75,1.09-.62Z" style="fill: rgb(186, 104, 200); transform-origin: 256.24px 175.019px;" id="elad3mhnr1ojc" class="animable"></path><polygon points="258.28 173.95 262.17 176.2 259.48 175.06 255.54 172.8 258.28 173.95" style="fill: rgb(186, 104, 200); transform-origin: 258.855px 174.5px;" id="elup03stteuc" class="animable"></polygon><path d="M207.72,233.14a.86.86,0,0,1-.27,0l-2.17-.92a.64.64,0,0,1-.36-.41,1.2,1.2,0,0,1,.2-1l.53-.83a.48.48,0,0,0,.09-.3,6.09,6.09,0,0,1-1.45-2.64h0l-.75.43a.82.82,0,0,1-.82.06.7.7,0,0,1-.33-.63V223.8a1.62,1.62,0,0,1,.8-1.29l.75-.43a.81.81,0,0,0,.35-.5,20.38,20.38,0,0,1,1.43-4.29.9.9,0,0,0,.06-.18l-.47-.2a.64.64,0,0,1-.36-.41,1.2,1.2,0,0,1,.2-1l2.17-3.42a1.17,1.17,0,0,1,1.32-.65l.53.22a.87.87,0,0,0,.26-.22,25.31,25.31,0,0,1,3.45-3.42.76.76,0,0,0,.3-.5v-.74a1.62,1.62,0,0,1,.8-1.29l3.07-1.78a.86.86,0,0,1,.83-.05.7.7,0,0,1,.33.63V205a9.62,9.62,0,0,1,3.49-.56c.06,0,.22-.08.36-.3l.52-.83a1.18,1.18,0,0,1,1.32-.64l2.17.92a.63.63,0,0,1,.37.41,1.23,1.23,0,0,1-.21,1l-.52.82a.49.49,0,0,0-.1.31,6,6,0,0,1,1.46,2.64h0l.75-.43a.81.81,0,0,1,.83-.06.7.7,0,0,1,.33.63v3.07a1.65,1.65,0,0,1-.8,1.29l-.75.43a.85.85,0,0,0-.36.49,19.72,19.72,0,0,1-1.43,4.3.56.56,0,0,0,0,.22l.46.16a.63.63,0,0,1,.37.41,1.23,1.23,0,0,1-.21,1L224,223.63a1.19,1.19,0,0,1-1.32.65l-.52-.22a.84.84,0,0,0-.27.21,24.21,24.21,0,0,1-3.45,3.42.78.78,0,0,0-.29.5v.75a1.65,1.65,0,0,1-.8,1.29L214.31,232a.84.84,0,0,1-.83.06.7.7,0,0,1-.33-.63v-.67a9.65,9.65,0,0,1-3.49.56h0a.62.62,0,0,0-.36.29l-.53.83A1.33,1.33,0,0,1,207.72,233.14Zm-3.37-6.88a.7.7,0,0,1,.25.05.64.64,0,0,1,.36.42,5.42,5.42,0,0,0,1.31,2.44.93.93,0,0,1,0,1.15l-.53.83a.56.56,0,0,0-.12.4l2.13.88c.07,0,.27-.09.44-.37l.53-.83a1.14,1.14,0,0,1,1-.62,8.84,8.84,0,0,0,3.27-.55.68.68,0,0,1,.64.07.65.65,0,0,1,.26.55v.75l.09,0,3.07-1.78a.91.91,0,0,0,.45-.67v-.75a1.46,1.46,0,0,1,.55-1.05,24.47,24.47,0,0,0,3.36-3.32,1,1,0,0,1,1.08-.42l.53.22c.06,0,.27-.09.44-.37l2.17-3.42a.6.6,0,0,0,.13-.4l-.49-.19a.57.57,0,0,1-.32-.34,1,1,0,0,1,.06-.77,19.58,19.58,0,0,0,1.39-4.14,1.52,1.52,0,0,1,.69-1l.75-.43a.91.91,0,0,0,.45-.67v-3.07l-.09,0-.75.43a.79.79,0,0,1-.69.09.63.63,0,0,1-.36-.42,5.44,5.44,0,0,0-1.32-2.44,1,1,0,0,1,0-1.16l.52-.82a.6.6,0,0,0,.13-.4l-2.14-.89h0a.82.82,0,0,0-.44.38l-.52.82a1.22,1.22,0,0,1-1,.63h0a9.08,9.08,0,0,0-3.28.54.66.66,0,0,1-.63-.07.64.64,0,0,1-.26-.55v-.74l-.09,0-3.07,1.77a1,1,0,0,0-.45.68v.74a1.44,1.44,0,0,1-.56,1A24.49,24.49,0,0,0,210,211.9a1,1,0,0,1-1.09.42l-.53-.22a.79.79,0,0,0-.44.37l-2.17,3.42a.56.56,0,0,0-.12.4l.48.19a.58.58,0,0,1,.33.34,1,1,0,0,1-.07.77,19.35,19.35,0,0,0-1.38,4.14,1.52,1.52,0,0,1-.7,1l-.75.44a.93.93,0,0,0-.44.67v3.07l.09,0,.75-.44A1,1,0,0,1,204.35,226.26Zm8-.42a3.8,3.8,0,0,1-1.76-.41,4,4,0,0,1-1.9-3.76c0-3.75,3-8.56,6.78-10.72,2.11-1.22,4.11-1.41,5.49-.51s1.81,2.4,1.59,4.46a14.48,14.48,0,0,1-6,9.39A7.74,7.74,0,0,1,212.37,225.84ZM219,210.59a6.39,6.39,0,0,0-3.12,1c-3.54,2-6.42,6.57-6.42,10.1a3.3,3.3,0,0,0,1.52,3.13c1.29.68,3.25.27,5.25-1.09a13.76,13.76,0,0,0,5.67-8.89c.19-1.78-.26-3.12-1.27-3.78A2.93,2.93,0,0,0,219,210.59Z" style="fill: rgb(186, 104, 200); transform-origin: 215.685px 217.896px;" id="elgzzg4hatki8" class="animable"></path><path d="M173.19,292.55a5.68,5.68,0,0,1-2.83-.77,5.6,5.6,0,0,1-2.82-4.89,10.9,10.9,0,0,1,5.44-9.41l114.41-65.85a5.65,5.65,0,0,1,8.47,4.89,10.87,10.87,0,0,1-5.45,9.41L176,291.79A5.64,5.64,0,0,1,173.19,292.55Zm117-80.61a4.6,4.6,0,0,0-2.29.61L173.51,278.41a9.81,9.81,0,0,0-4.9,8.48,4.58,4.58,0,0,0,6.86,4L289.88,225a9.81,9.81,0,0,0,4.91-8.49,4.6,4.6,0,0,0-4.58-4.58Z" style="fill: rgb(186, 104, 200); transform-origin: 231.7px 251.713px;" id="elvl4em63zzt" class="animable"></path><path d="M245.11,238.94v10.18l-69.36,39.93a3.52,3.52,0,0,1-5.27-3.05,7.08,7.08,0,0,1,3.56-6.15Z" style="fill: rgb(186, 104, 200); transform-origin: 207.795px 264.228px;" id="elrs5h82lqizm" class="animable"></path><path d="M206.84,252.06c-.65-.29-1-1.07-1-2.32v-5l1.26-.72V249c0,1.89.82,2.35,2.47,1.4a5,5,0,0,0,1.84-1.76,4.75,4.75,0,0,0,.64-2.5v-4.95l1.22-.7v5a6.36,6.36,0,0,1-1,3.46,7.6,7.6,0,0,1-2.73,2.57C208.41,252.16,207.49,252.35,206.84,252.06Z" style="fill: rgb(186, 104, 200); transform-origin: 209.555px 246.341px;" id="el0gxt6uru8t4h" class="animable"></path><path d="M222,236.25c.65.17,1,.73,1,1.68a4.87,4.87,0,0,1-1,2.82,8.3,8.3,0,0,1-2.69,2.36l-2.17,1.26V247l-1.26.72V239l3.43-2A3.91,3.91,0,0,1,222,236.25Zm-.91,4.23a3,3,0,0,0,.63-1.82c0-.64-.21-1-.63-1.1a2.78,2.78,0,0,0-1.82.54l-2.13,1.23v3.94l2.13-1.23A5.59,5.59,0,0,0,221.07,240.48Z" style="fill: rgb(186, 104, 200); transform-origin: 219.44px 241.977px;" id="elfo5wl4x68wd" class="animable"></path><path d="M224.8,233.81l3.7-2.14a5.91,5.91,0,0,1,2.48-.88,2,2,0,0,1,1.67.59,2.77,2.77,0,0,1,.6,1.94,6.47,6.47,0,0,1-.6,2.64,9.77,9.77,0,0,1-1.67,2.52,10.6,10.6,0,0,1-2.48,2l-3.7,2.13Zm3.63,5.6a7.81,7.81,0,0,0,1.87-1.5,6.92,6.92,0,0,0,1.25-1.88,4.8,4.8,0,0,0,.44-2,2.1,2.1,0,0,0-.44-1.47,1.43,1.43,0,0,0-1.25-.44,4.35,4.35,0,0,0-1.87.66l-2.37,1.37v6.61Z" style="fill: rgb(186, 104, 200); transform-origin: 229.029px 236.693px;" id="elkbj7wfziffn" class="animable"></path><path d="M240.64,231.25,236,234l-1,2.75-1.29.75,4-11.09,1.24-.71,4,6.48-1.31.76Zm-.44-.75-1.89-3.21-1.9,5.4Z" style="fill: rgb(186, 104, 200); transform-origin: 238.33px 231.6px;" id="elig3ufvzsux" class="animable"></path><path d="M245.53,222.93l-3,1.74v-1.1l7.27-4.19v1.09l-3,1.74v7.69l-1.25.72Z" style="fill: rgb(186, 104, 200); transform-origin: 246.165px 225px;" id="elyiklvtdlvz9" class="animable"></path><path d="M257.53,222.6v1.09l-6.37,3.69v-8.79l6.2-3.58v1.09l-5,2.86v2.69l4.41-2.54v1.07l-4.41,2.54v2.84Z" style="fill: rgb(186, 104, 200); transform-origin: 254.345px 221.195px;" id="elnq7rt0airij" class="animable"></path></g><g id="freepik--Floder--inject-6" class="animable animator-active" style="transform-origin: 350.495px 99.3901px;"><polyline points="331.24 85.63 372.62 61.44 374.09 62.33 332.48 86.4 331.42 85.72" style="fill: rgb(186, 104, 200); transform-origin: 352.665px 73.92px;" id="elz87p44uop2s" class="animable"></polyline><polyline points="318.49 89.56 318.49 139.57 318.66 140.94 324.86 139.04 374.09 111.77 374.09 62.33 332.48 86.4 330.93 82.47 318.49 89.56" style="fill: rgb(186, 104, 200); transform-origin: 346.29px 101.635px;" id="el7na29fxksdc" class="animable"></polyline><g id="ely3dmxykzq4e"><polyline points="318.49 89.56 318.49 139.57 318.66 140.94 324.86 139.04 374.09 111.77 374.09 62.33 332.48 86.4 330.93 82.47 318.49 89.56" style="opacity: 0.2; transform-origin: 346.29px 101.635px;" class="animable"></polyline></g><path d="M377.35,56.89a.51.51,0,0,0-.78-.44L335.74,80.21a2.17,2.17,0,0,0-1.05,1.85v36.06a.66.66,0,0,0,.82.63,1.91,1.91,0,0,1-1.64,0,1.45,1.45,0,0,1-.73-1.27v-36a2.23,2.23,0,0,1,.43-1.3,2.17,2.17,0,0,1,.62-.55L375,55.8a1.34,1.34,0,0,1,1.36,0C377.21,56.28,377.35,56.56,377.35,56.89Z" style="fill: rgb(224, 224, 224); transform-origin: 355.245px 87.2748px;" id="elft7t6j8x8cp" class="animable"></path><path d="M377.35,56.89a.51.51,0,0,0-.78-.44L335.74,80.21a2,2,0,0,0-.82.9l-1.35-1a2.17,2.17,0,0,1,.62-.55L375,55.8a1.34,1.34,0,0,1,1.36,0C377.21,56.28,377.35,56.56,377.35,56.89Z" style="fill: rgb(250, 250, 250); transform-origin: 355.46px 68.3623px;" id="el4u7ududrywq" class="animable"></path><path d="M376.05,95.17l-40.39,23.51a.65.65,0,0,1-1-.57v-36a2.14,2.14,0,0,1,1.06-1.84l40.84-23.77a.51.51,0,0,1,.77.44v36A2.63,2.63,0,0,1,376.05,95.17Z" style="fill: rgb(235, 235, 235); transform-origin: 355.995px 87.6056px;" id="elb4efhzzkaco" class="animable"></path><path d="M329.7,100.29l53.86-31.17-9.47,42.65-53.85,31.17a2.08,2.08,0,0,1-1.42.17s.05,0,.6-1.56S329.7,100.29,329.7,100.29Z" style="fill: rgb(186, 104, 200); transform-origin: 351.19px 106.143px;" id="elijwhh7t2pig" class="animable"></path><polygon points="382.24 68.47 383.56 69.12 329.7 100.29 328.38 99.64 382.24 68.47" style="fill: rgb(186, 104, 200); transform-origin: 355.97px 84.38px;" id="elasoz9jiylga" class="animable"></polygon><polyline points="317.43 88.89 329.8 81.7 330.93 82.47 318.49 89.56 317.43 88.89" style="fill: rgb(186, 104, 200); transform-origin: 324.18px 85.63px;" id="elkhzvtp7ww3d" class="animable"></polyline><g id="elxwy9c14lhah"><polyline points="332 85.19 372.62 61.44 374.09 62.33 332.48 86.4 332 85.19" style="fill: rgb(255, 255, 255); opacity: 0.2; transform-origin: 353.045px 73.92px;" class="animable"></polyline></g><g id="ellr6pefykj5a"><polygon points="382.24 68.47 383.56 69.12 329.7 100.29 328.38 99.64 382.24 68.47" style="fill: rgb(255, 255, 255); opacity: 0.2; transform-origin: 355.97px 84.38px;" class="animable"></polygon></g><g id="elve909d3ffg8"><polyline points="317.43 88.89 329.8 81.7 330.93 82.47 318.49 89.56 317.43 88.89" style="fill: rgb(255, 255, 255); opacity: 0.2; transform-origin: 324.18px 85.63px;" class="animable"></polyline></g><path d="M317.43,88.89v52a3.07,3.07,0,0,0,.75,1.93,1.06,1.06,0,0,0,1.78-.39l9.74-42.1-1.32-.65-9,40.16a.42.42,0,0,1-.5.26.52.52,0,0,1-.35-.49v-50Z" style="fill: rgb(186, 104, 200); transform-origin: 323.565px 116.023px;" id="elhr0bpcv52w" class="animable"></path><g id="elztv6pisfsm"><path d="M317.43,88.89v52a3.07,3.07,0,0,0,.75,1.93,1.06,1.06,0,0,0,1.78-.39l9.74-42.1-1.32-.65-9,40.16a.42.42,0,0,1-.5.26.52.52,0,0,1-.35-.49v-50Z" style="opacity: 0.4; transform-origin: 323.565px 116.023px;" class="animable"></path></g></g><g id="freepik--Icon--inject-6" class="animable" style="transform-origin: 103.627px 292.568px;"><path d="M141.89,248.2l-3.46.77V294.8a2.88,2.88,0,0,1-1.44,2.5L70.32,336v4.67a3.92,3.92,0,0,1-3.55-.16A2.89,2.89,0,0,1,65.36,338V287.37a2.87,2.87,0,0,1,1.45-2.5l69.74-40.47.12-.06h0a3.92,3.92,0,0,1,5.22,3.86Z" style="fill: rgb(186, 104, 200); transform-origin: 103.627px 292.568px;" id="elzfl21z1c1s" class="animable"></path><g id="elppwtkl8or1"><path d="M141.89,248.2l-3.46.77V294.8a2.88,2.88,0,0,1-1.44,2.5L70.32,336v4.67a3.92,3.92,0,0,1-3.55-.16A2.89,2.89,0,0,1,65.36,338V287.37a2.87,2.87,0,0,1,1.45-2.5l69.74-40.47.12-.06h0a3.92,3.92,0,0,1,5.22,3.86Z" style="opacity: 0.2; transform-origin: 103.627px 292.568px;" class="animable"></path></g><path d="M141.89,248.2l-3.46.77v1.84L70.51,289l-4.92-2.76a3,3,0,0,1,1.22-1.37l69.74-40.47.12-.06h0a3.92,3.92,0,0,1,5.22,3.86Z" style="fill: rgb(186, 104, 200); transform-origin: 103.742px 266.558px;" id="el2vdc63o6jyw" class="animable"></path><g id="eloeept1o96f"><path d="M141.89,248.2l-3.46.77v1.84L70.51,289l-4.92-2.76a3,3,0,0,1,1.22-1.37l69.74-40.47.12-.06h0a3.92,3.92,0,0,1,5.22,3.86Z" style="fill: rgb(255, 255, 255); opacity: 0.2; transform-origin: 103.742px 266.558px;" class="animable"></path></g><path d="M70.27,287.59,140,247.11a1.26,1.26,0,0,1,1.88,1.09v49.31a2.9,2.9,0,0,1-1.44,2.51L70.71,340.49a1.25,1.25,0,0,1-1.88-1.09V290.09A2.9,2.9,0,0,1,70.27,287.59Z" style="fill: rgb(186, 104, 200); transform-origin: 105.355px 293.804px;" id="elu05ad6q9cek" class="animable"></path><path d="M121.18,270.78l-2.32,3.66c-3.26-1.92-8.1-1.54-13.5,1.58-8.47,4.89-15.56,14.9-17.35,23.86-.14.72.36,1,1,.66l2.43-1.41a2.21,2.21,0,0,0,1-1.31,29.22,29.22,0,0,1,12.92-17.39c4.19-2.41,7.92-2.64,10.37-1l-3,4.76c-.62,1-.24,1.8.62,1.39l8.08-3.86a2.87,2.87,0,0,0,1.53-2.26V270.5C122.94,269.58,121.83,269.76,121.18,270.78Z" style="fill: rgb(255, 255, 255); transform-origin: 105.473px 285.293px;" id="elpjnoumo1i8g" class="animable"></path><path d="M105.36,307.17c-4.19,2.42-7.92,2.64-10.37,1.05l3-4.77c.61-1,.24-1.8-.62-1.39l-8.08,3.86a2.87,2.87,0,0,0-1.53,2.26v8.93c0,.91,1.11.73,1.76-.29l2.31-3.65c3.27,1.92,8.1,1.54,13.51-1.58,8.47-4.89,15.56-14.91,17.34-23.87.15-.71-.35-1-1-.65l-2.43,1.4a2.24,2.24,0,0,0-1,1.31A29.26,29.26,0,0,1,105.36,307.17Z" style="fill: rgb(255, 255, 255); transform-origin: 105.233px 302.311px;" id="elea3h2nkcklw" class="animable"></path></g><g id="freepik--speech-bubbles--inject-6" class="animable" style="transform-origin: 237.596px 185.357px;"><polygon points="323.81 183.81 327.77 189.13 332.36 191.64 331.2 179.57 323.81 183.81" style="fill: rgb(186, 104, 200); transform-origin: 328.085px 185.605px;" id="elwhcppwm5r5b" class="animable"></polygon><g id="elfhorrv2du7l"><polygon points="323.81 183.81 327.77 189.13 332.36 191.64 331.2 179.57 323.81 183.81" style="opacity: 0.2; transform-origin: 328.085px 185.605px;" class="animable"></polygon></g><polygon points="328.41 186.32 332.36 191.64 335.8 182.08 328.41 186.32" style="fill: rgb(186, 104, 200); transform-origin: 332.105px 186.86px;" id="elx9a2rym5kus" class="animable"></polygon><path d="M397.81,121.35l-3.46.77v20.13a2.9,2.9,0,0,1-1.44,2.5l-70.27,40.77v4.67a4,4,0,0,1-3.55-.15,2.91,2.91,0,0,1-1.41-2.52V162.59a2.85,2.85,0,0,1,.23-1.13,2.9,2.9,0,0,1,1.22-1.37l73.34-42.55a.61.61,0,0,1,.12-.05h0a3.92,3.92,0,0,1,5.22,3.87Z" style="fill: rgb(186, 104, 200); transform-origin: 357.747px 153.901px;" id="elidw8pn5wsp8" class="animable"></path><g id="elzq8k1k3zgai"><path d="M397.81,121.35l-3.46.77v20.13a2.9,2.9,0,0,1-1.44,2.5l-70.27,40.77v4.67a4,4,0,0,1-3.55-.15,2.91,2.91,0,0,1-1.41-2.52V162.59a2.85,2.85,0,0,1,.23-1.13,2.9,2.9,0,0,1,1.22-1.37l73.34-42.55a.61.61,0,0,1,.12-.05h0a3.92,3.92,0,0,1,5.22,3.87Z" style="opacity: 0.2; transform-origin: 357.747px 153.901px;" class="animable"></path></g><path d="M397.81,121.35l-3.46.77V124l-71.52,40.27-4.92-2.76a2.9,2.9,0,0,1,1.22-1.37l73.34-42.55a.61.61,0,0,1,.12-.05h0a3.92,3.92,0,0,1,5.22,3.87Z" style="fill: rgb(186, 104, 200); transform-origin: 357.862px 140.793px;" id="elsxzqg5r813l" class="animable"></path><g id="elqf0xg4an2rb"><path d="M397.81,121.35l-3.46.77V124l-71.52,40.27-4.92-2.76a2.9,2.9,0,0,1,1.22-1.37l73.34-42.55a.61.61,0,0,1,.12-.05h0a3.92,3.92,0,0,1,5.22,3.87Z" style="fill: rgb(255, 255, 255); opacity: 0.2; transform-origin: 357.862px 140.793px;" class="animable"></path></g><path d="M322.59,162.8l73.34-42.55a1.26,1.26,0,0,1,1.88,1.09V145a2.9,2.9,0,0,1-1.44,2.5L323,190a1.26,1.26,0,0,1-1.89-1.09V165.31A2.89,2.89,0,0,1,322.59,162.8Z" style="fill: rgb(186, 104, 200); transform-origin: 359.46px 155.128px;" id="ellsoozds4yr" class="animable"></path><path d="M326,167.2a.77.77,0,0,1-.39-1.44l66.89-38.53a.77.77,0,0,1,1,.28.78.78,0,0,1-.28,1L326.42,167.1A.75.75,0,0,1,326,167.2Z" style="fill: rgb(255, 255, 255); transform-origin: 359.399px 147.174px;" id="el12y1k3auglah" class="animable"></path><path d="M326,172.52a.77.77,0,0,1-.39-1.44l66.89-38.54a.77.77,0,0,1,1,.29.78.78,0,0,1-.28,1l-66.89,38.53A.76.76,0,0,1,326,172.52Z" style="fill: rgb(255, 255, 255); transform-origin: 359.399px 152.49px;" id="elfy7w4xmf535" class="animable"></path><path d="M326,177.83a.77.77,0,0,1-.39-1.44l57.66-33.22a.77.77,0,0,1,.77,1.34l-57.66,33.22A.75.75,0,0,1,326,177.83Z" style="fill: rgb(255, 255, 255); transform-origin: 354.823px 160.449px;" id="elglwvscrj0eb" class="animable"></path><path d="M326,183.15a.77.77,0,0,1-.39-1.44l66.89-38.54a.77.77,0,0,1,1,.29.78.78,0,0,1-.28,1L326.42,183A.76.76,0,0,1,326,183.15Z" style="fill: rgb(255, 255, 255); transform-origin: 359.399px 163.12px;" id="elgbtl4jdv6a4" class="animable"></path><path d="M89.79,248.47l1.31-4.15-5.33,3,2.5,4.18a.38.38,0,0,0,.11.11h0l3.23,1.79v-6.26Z" style="fill: rgb(186, 104, 200); transform-origin: 88.69px 248.86px;" id="elclzyp0i35" class="animable"></path><g id="el1pwlijq2ew3"><path d="M89.79,248.47l1.31-4.15-5.33,3,2.5,4.18a.38.38,0,0,0,.11.11h0l3.23,1.79v-6.26Z" style="opacity: 0.2; transform-origin: 88.69px 248.86px;" class="animable"></path></g><path d="M103.58,218.73l-4.32,1.65v16a4,4,0,0,1-2,3.51l-14.42,8.28v5.07c-1.53.65-3.37-.49-3.37-.49-2.23-1.23-2.09-2.76-2.09-2.76V229.11a3.28,3.28,0,0,1,.37-1.52A3.33,3.33,0,0,1,79,226.2l18.87-10.84a3.33,3.33,0,0,1,2.65-.19C102,215.63,103.58,216.89,103.58,218.73Z" style="fill: rgb(186, 104, 200); transform-origin: 90.4791px 234.211px;" id="elyqgajrljv8r" class="animable"></path><g id="elm1pph4fvstd"><path d="M103.58,218.73l-4.32,1.65v16a4,4,0,0,1-2,3.51l-14.42,8.28v5.07c-1.53.65-3.37-.49-3.37-.49-2.23-1.23-2.09-2.76-2.09-2.76V229.11a3.28,3.28,0,0,1,.37-1.52A3.33,3.33,0,0,1,79,226.2l18.87-10.84a3.33,3.33,0,0,1,2.65-.19C102,215.63,103.58,216.89,103.58,218.73Z" style="opacity: 0.2; transform-origin: 90.4791px 234.211px;" class="animable"></path></g><path d="M103.58,218.73l-4.32,1.65v1.85l-16.83,8.26-4.71-2.9A3.33,3.33,0,0,1,79,226.2l18.87-10.84a3.33,3.33,0,0,1,2.65-.19C102,215.63,103.58,216.89,103.58,218.73Z" style="fill: rgb(186, 104, 200); transform-origin: 90.65px 222.735px;" id="elqiwpsa19e4o" class="animable"></path><g id="elddlq2mmu34"><path d="M103.58,218.73l-4.32,1.65v1.85l-16.83,8.26-4.71-2.9A3.33,3.33,0,0,1,79,226.2l18.87-10.84a3.33,3.33,0,0,1,2.65-.19C102,215.63,103.58,216.89,103.58,218.73Z" style="fill: rgb(255, 255, 255); opacity: 0.2; transform-origin: 90.65px 222.735px;" class="animable"></path></g><path d="M103.58,218.73V239a4.07,4.07,0,0,1-2,3.52L82.81,253.25a.77.77,0,0,1-1.15-.66V231.7a3.37,3.37,0,0,1,1.69-2.91L102.23,218A.9.9,0,0,1,103.58,218.73Z" style="fill: rgb(186, 104, 200); transform-origin: 92.62px 235.614px;" id="ela9p1xf8ap7p" class="animable"></path><path d="M89,249.12l2.5,4.18a.31.31,0,0,0,.56-.07l2.27-7.14Z" style="fill: rgb(186, 104, 200); transform-origin: 91.665px 249.769px;" id="elu91btry6m3a" class="animable"></path><path d="M96.9,233c0,.95.78,1.28,1.73.73a3.58,3.58,0,0,0,1.73-2.73c0-1-.77-1.29-1.73-.73A3.59,3.59,0,0,0,96.9,233Z" style="fill: rgb(255, 255, 255); transform-origin: 98.63px 231.992px;" id="el6vl68rbih6r" class="animable"></path><path d="M90.68,236.59c0,.95.78,1.28,1.73.73a3.58,3.58,0,0,0,1.73-2.73c0-1-.77-1.29-1.73-.73A3.59,3.59,0,0,0,90.68,236.59Z" style="fill: rgb(255, 255, 255); transform-origin: 92.41px 235.582px;" id="elm39vyz5elfq" class="animable"></path><path d="M84.46,240.18c0,.95.78,1.28,1.73.73a3.58,3.58,0,0,0,1.73-2.73c0-1-.77-1.28-1.73-.73A3.59,3.59,0,0,0,84.46,240.18Z" style="fill: rgb(255, 255, 255); transform-origin: 86.19px 239.174px;" id="elbhixgjkqa88" class="animable"></path></g><g id="freepik--Suitcase--inject-6" class="animable" style="transform-origin: 366.741px 363.32px;"><path d="M389.08,391.16l-6.41,3.69a1,1,0,0,1-1,0L344.4,373.33a.3.3,0,0,1,0-.52l6.41-3.68a1,1,0,0,1,1,0l37.28,21.51A.3.3,0,0,1,389.08,391.16Z" style="fill: rgb(230, 230, 230); transform-origin: 366.743px 381.99px;" id="elhdmr8wkz1" class="animable"></path><path d="M389.22,353.51v30.92a3.15,3.15,0,0,1-1.4,2.51,16.8,16.8,0,0,1-3.38,1.79,9.57,9.57,0,0,1-3.46.7l1.15-31.78,1.55-2.46Z" style="fill: rgb(186, 104, 200); transform-origin: 385.1px 371.47px;" id="elh0klogenszj" class="animable"></path><path d="M382.13,357.65v30.54a1.22,1.22,0,0,1-1.33,1.23,4.56,4.56,0,0,1-1.63-.62l-32.24-18.61a6,6,0,0,1-2.68-5V335.73l6.74,1.84L378.22,354Z" style="fill: rgb(186, 104, 200); transform-origin: 363.19px 362.577px;" id="elol1zn7ykind" class="animable"></path><g id="el3kcv6nrqcio"><path d="M382.13,357.65v30.54a1.22,1.22,0,0,1-1.33,1.23,4.56,4.56,0,0,1-1.63-.62l-32.24-18.61a6,6,0,0,1-2.68-5V335.73l6.74,1.84L378.22,354Z" style="opacity: 0.4; transform-origin: 363.19px 362.577px;" class="animable"></path></g><path d="M344.25,347.6s-.21,2.29,3,4.09c3,1.68,28.77,16.51,32.3,18.54a1.66,1.66,0,0,0,1.5.11c.55-.25,1.1-.88,1.1-2.41v-11l-36.72-21.44-1.16.24Z" style="fill: rgb(186, 104, 200); transform-origin: 363.199px 352.98px;" id="elulghpvc802f" class="animable"></path><g id="elv2tpfwl6vck"><path d="M344.25,347.6s-.21,2.29,3,4.09c3,1.68,28.77,16.51,32.3,18.54a1.66,1.66,0,0,0,1.5.11c.55-.25,1.1-.88,1.1-2.41v-11l-36.72-21.44-1.16.24Z" style="opacity: 0.2; transform-origin: 363.199px 352.98px;" class="animable"></path></g><path d="M389.08,353.83l-6.41,3.69a1,1,0,0,1-1,0L344.4,336a.3.3,0,0,1,0-.52l6.41-3.69a1,1,0,0,1,1,0l37.28,21.52A.3.3,0,0,1,389.08,353.83Z" style="fill: rgb(186, 104, 200); transform-origin: 366.743px 344.655px;" id="el9c2mwijqdgn" class="animable"></path><g id="el84rz39oz3qh"><path d="M389.08,353.83l-6.41,3.69a1,1,0,0,1-1,0L344.4,336a.3.3,0,0,1,0-.52l6.41-3.69a1,1,0,0,1,1,0l37.28,21.52A.3.3,0,0,1,389.08,353.83Z" style="fill: rgb(255, 255, 255); opacity: 0.1; transform-origin: 366.743px 344.655px;" class="animable"></path></g><path d="M359,357.13v2.28a1.46,1.46,0,0,0,.74,1.27l6.24,3.58a.52.52,0,0,0,.78-.45v-2.28a1.45,1.45,0,0,0-.74-1.27l-6.23-3.58A.53.53,0,0,0,359,357.13Z" style="fill: rgb(55, 71, 79); transform-origin: 362.88px 360.471px;" id="el12hwyxas6tae" class="animable"></path><path d="M360.87,332.84a3.48,3.48,0,0,0-1.76,1l1.76,2.81v3.93l1.16.67v-5l10.11,5.86.72,7.34,1.76-1v-7.74Z" style="fill: rgb(69, 90, 100); transform-origin: 366.865px 341.145px;" id="elmscsgihghd" class="animable"></path><polygon points="362.03 336.05 360.27 335.73 360.27 342.25 362.03 341.25 362.03 336.05" style="fill: rgb(38, 50, 56); transform-origin: 361.15px 338.99px;" id="elqgtdjbc405e" class="animable"></polygon><path d="M359.11,333.84v7.74a2.77,2.77,0,0,0,1.16.67v-6.52l11.44,6.56v6.51a1.94,1.94,0,0,0,1.15.67v-7.74Z" style="fill: rgb(55, 71, 79); transform-origin: 365.985px 341.655px;" id="elul14efed9s" class="animable"></path></g><g id="freepik--Character--inject-6" class="animable" style="transform-origin: 305.153px 310.885px;"><path d="M345,391.69s.36.08.43,1.18a35.38,35.38,0,0,1,0,5.05c-.15.77-1.83,1.9-3.9,1.67s-3.5-1.83-4.53-3.4-5.53-7-6.36-8.28-2.09-4.76-.5-6.19c1.35-1.2,6.37,1.53,7.71,3S345,391.69,345,391.69Z" style="fill: rgb(38, 50, 56); transform-origin: 337.449px 390.522px;" id="ellvi7io5jys" class="animable"></path><path d="M323.62,407.18a6.44,6.44,0,0,1,1,2.52,32.63,32.63,0,0,1,0,6.37,3.34,3.34,0,0,1-2.94,1.47c-1.05.06-2.53.11-3.55.15a5,5,0,0,0-2.18.56,59.93,59.93,0,0,1-5.66,2.56,14,14,0,0,1-8.13.74,10.44,10.44,0,0,1-5.63-3.11,2.05,2.05,0,0,1-.14-2.12c.34-.44,5.44-2.54,8-3.83s10.18-4.35,10.84-4.87S323.62,407.18,323.62,407.18Z" style="fill: rgb(38, 50, 56); transform-origin: 310.468px 414.509px;" id="elg9p564ztbwf" class="animable"></path><path d="M308.63,219.78a4.19,4.19,0,0,0,.48-2c0-2,0-4.6,0-5.33.22-3.44,1.25-4.8,1.25-4.8,4.21-5.49,19.6-4.26,20.69-1.17s3.24,20-1.51,23c.49,2.64,1.86,9.07,1.86,9.07-3.85,3.49-11.88,2.37-11.88,2.37.24-1.17-.84-5.87-1.42-8.27-3.3.4-6.15.35-7.08-.34h0a1.14,1.14,0,0,1-.19-.19c-.71-1-1.19-3.3-1.47-7.95-.87.11-2.14-.2-2.31-.54S307.84,221.27,308.63,219.78Z" style="fill: rgb(255, 168, 167); transform-origin: 319.761px 222.469px;" id="el809gbovt80g" class="animable"></path><path d="M318.35,269.8,304.87,233a2.75,2.75,0,0,0-1.33-1.49l.3-.4-1.79.08h0a2.8,2.8,0,0,0-1.17.36l-20.51,11.85a2.76,2.76,0,0,0-1.22,3.35l13.48,36.81a2.76,2.76,0,0,0,2.31,1.8h0l1.56.09-.25-.27a2.59,2.59,0,0,0,.38-.17l20.51-11.84A2.78,2.78,0,0,0,318.35,269.8Z" style="fill: rgb(55, 77, 86); transform-origin: 298.752px 258.28px;" id="el3ywyddxgwe5" class="animable"></path><path d="M280.61,246.62l13.59,37.11a2.62,2.62,0,0,0,3.77,1.36l20.78-12a2.61,2.61,0,0,0,1.15-3.16l-13.6-37.11a2.61,2.61,0,0,0-3.76-1.37l-20.79,12A2.62,2.62,0,0,0,280.61,246.62Z" style="fill: rgb(85, 111, 119); transform-origin: 300.254px 258.271px;" id="elnu8etc3mzl" class="animable"></path><path d="M282.48,246.37l12.7,34.68a1.2,1.2,0,0,0,1.72.62L317.09,270a1.2,1.2,0,0,0,.52-1.45L304.9,233.89a1.19,1.19,0,0,0-1.71-.62L283,244.92A1.2,1.2,0,0,0,282.48,246.37Z" style="fill: rgb(255, 255, 255); transform-origin: 300.045px 257.47px;" id="elebqpfqqz0pf" class="animable"></path><path d="M297.83,261.41l-.05,0-.46-.26a.32.32,0,0,1-.1-.1.25.25,0,0,1-.05-.18l0-.14a.35.35,0,0,0,0-.06,2.76,2.76,0,0,1-.49-.57h0l-.1.06s-.08,0-.14,0a.47.47,0,0,1-.11-.13l-.27-.6c0-.09,0-.19,0-.22l.1,0s0-.05,0-.09a4.27,4.27,0,0,1-.13-.77v0l-.1-.05a.47.47,0,0,1-.1-.1.26.26,0,0,1-.05-.18l.07-.58c0-.1.08-.13.17-.08l.11.07,0,0a1.53,1.53,0,0,1,.3-.53.06.06,0,0,0,0-.08l-.06-.15a.19.19,0,0,1,0-.22l.38-.22a.15.15,0,0,1,.14,0,.36.36,0,0,1,.11.14l.06.13a1.34,1.34,0,0,1,.56,0s0,0,0,0v-.14c0-.09.09-.12.18-.07l.46.27a.41.41,0,0,1,.1.09.26.26,0,0,1,.05.18l0,.14a.35.35,0,0,0,0,.06,3.05,3.05,0,0,1,.49.57h0l.09-.05a.12.12,0,0,1,.14,0,.33.33,0,0,1,.12.14l.27.59c0,.1,0,.19,0,.22l-.09.06s0,0,0,.08a3.56,3.56,0,0,1,.14.78s0,0,0,0l.09.05a.28.28,0,0,1,.1.09.27.27,0,0,1,0,.19l-.07.58c0,.09-.09.12-.17.07l-.12-.07a.11.11,0,0,0,0,0,1.48,1.48,0,0,1-.3.52.09.09,0,0,0,0,.09l.07.14c0,.09,0,.19,0,.22l-.37.22a.15.15,0,0,1-.14,0,.26.26,0,0,1-.11-.14l-.06-.13a1.33,1.33,0,0,1-.56,0h0s0,0,0,0l0,.14C297.94,261.39,297.9,261.42,297.83,261.41Zm-1.19-1.48,0,0a.19.19,0,0,1,.1.1,2.91,2.91,0,0,0,.45.52.34.34,0,0,1,.1.23l0,.14s0,.06,0,.07l.45.26s0,0,0-.06l0-.14A.09.09,0,0,1,298,261a1.15,1.15,0,0,0,.52,0,.15.15,0,0,1,.12,0,.27.27,0,0,1,.09.12l.07.14h0l.38-.22s0-.08,0-.12l-.07-.14a.21.21,0,0,1,0-.19,1.34,1.34,0,0,0,.29-.51.09.09,0,0,1,.15,0l.12.06s0,0,0-.05l.07-.58s0-.07,0-.07l-.1-.06-.09-.08a.3.3,0,0,1-.05-.15,4.07,4.07,0,0,0-.13-.75.14.14,0,0,1,0-.16l.1,0a.09.09,0,0,0,0-.11l-.27-.6h0l-.09.06a.12.12,0,0,1-.11,0,.22.22,0,0,1-.1-.09,3,3,0,0,0-.45-.53.27.27,0,0,1-.1-.22l0-.14a.15.15,0,0,0,0-.08l-.45-.26h0s0,0-.05.06v.14a.09.09,0,0,1-.12.08h0a1.16,1.16,0,0,0-.52,0,.12.12,0,0,1-.12,0,.52.52,0,0,1-.1-.11l-.06-.15h0l-.38.22a.09.09,0,0,0,0,.11l.07.15a.17.17,0,0,1,0,.18,1.58,1.58,0,0,0-.29.51c0,.06-.08.08-.15,0l-.11-.07s0,0,0,.06L296,258a.13.13,0,0,0,0,.08l.1,0,.09.08a.3.3,0,0,1,0,.15,3.28,3.28,0,0,0,.13.75.14.14,0,0,1,0,.16l-.09,0s0,.08,0,.12l.28.6h0l.09-.05A.08.08,0,0,1,296.64,259.93Zm1.35.24a.91.91,0,0,1-.34-.15,1.8,1.8,0,0,1-.66-.81,1.44,1.44,0,0,1,.23-1.81.83.83,0,0,1,.91.12,2,2,0,0,1,.67.93,1.48,1.48,0,0,1-.21,1.59A.68.68,0,0,1,298,260.17Zm-.2-2.7a.61.61,0,0,0-.46.06,1.38,1.38,0,0,0-.22,1.71,1.6,1.6,0,0,0,.54.67.66.66,0,0,0,.82,0,1.39,1.39,0,0,0,.2-1.5,1.69,1.69,0,0,0-.56-.79A.93.93,0,0,0,297.79,257.47Z" style="fill: rgb(186, 104, 200); transform-origin: 297.778px 258.875px;" id="ellcn6f4dybl8" class="animable"></path><path d="M300,257l.11-.07a.1.1,0,0,1,.13.06,4,4,0,0,0,.59.69.21.21,0,0,1,.06.17l0,.17a.23.23,0,0,0,.1.22l.57.33c.06,0,.12,0,.13-.08l0-.18c0-.06.05-.09.1-.07a1.52,1.52,0,0,0,.67,0s.09,0,.12.09l.08.18c0,.09.11.13.17.1l.46-.28c.06,0,.07-.12,0-.2l-.08-.18a.17.17,0,0,1,0-.17,1.83,1.83,0,0,0,.37-.64.07.07,0,0,1,.11,0l.14.08c.06,0,.12,0,.13-.08l.09-.72a.22.22,0,0,0-.1-.21l-.13-.08a.21.21,0,0,1-.09-.15,4,4,0,0,0-.16-.95.12.12,0,0,1,0-.15l.11-.07c.05,0,.06-.12,0-.2l-.34-.74c0-.09-.11-.13-.16-.1l-.12.07s-.09,0-.12-.06a3.68,3.68,0,0,0-.59-.69.22.22,0,0,1-.07-.17l0-.17a.26.26,0,0,0-.1-.22l-.57-.33c-.06,0-.12,0-.13.08l0,.17c0,.06-.05.09-.1.08a1.53,1.53,0,0,0-.67,0,.13.13,0,0,1-.12-.09l-.09-.18c0-.09-.11-.13-.16-.1l-.47.28c-.05,0-.06.12,0,.2l.08.18a.17.17,0,0,1,0,.17,2,2,0,0,0-.36.64.07.07,0,0,1-.11,0l-.14-.08c-.06,0-.12,0-.13.08l-.1.72a.24.24,0,0,0,.1.21l.14.08a.16.16,0,0,1,.08.15,4.6,4.6,0,0,0,.16,1c0,.06,0,.13,0,.15l-.11.07c-.06,0-.07.12,0,.2l.34.74C299.83,257,299.9,257,300,257Zm.64-1c-.4-.88-.28-1.86.27-2.18s1.44.19,1.81,1.19a1.79,1.79,0,0,1-.25,1.92C301.86,257.35,301,256.9,300.59,256Z" style="fill: rgb(186, 104, 200); transform-origin: 301.58px 255.385px;" id="el7zi0ltdjebc" class="animable"></path><path d="M292.27,253l.16-.09c.05,0,.12,0,.17.07a5.08,5.08,0,0,0,.8,1,.3.3,0,0,1,.09.24l0,.23a.34.34,0,0,0,.13.29l.78.45c.09.06.17,0,.18-.1l0-.24a.11.11,0,0,1,.13-.11,1.92,1.92,0,0,0,.92.05c.06,0,.13,0,.17.13l.11.24c0,.12.15.17.22.13l.64-.37a.23.23,0,0,0,0-.28l-.11-.25a.21.21,0,0,1,0-.23,2.63,2.63,0,0,0,.49-.87c0-.07.09-.1.15-.06l.19.11c.09.05.17,0,.19-.11l.12-1a.29.29,0,0,0-.13-.29l-.19-.11a.28.28,0,0,1-.12-.21,5.88,5.88,0,0,0-.21-1.29.18.18,0,0,1,0-.21l.16-.09c.07,0,.08-.17,0-.28l-.46-1c-.05-.12-.15-.17-.22-.13l-.16.09s-.12,0-.17-.08a4.73,4.73,0,0,0-.8-1,.28.28,0,0,1-.09-.23l0-.24a.31.31,0,0,0-.13-.29l-.78-.45c-.09-.05-.17,0-.18.11l0,.24c0,.08-.07.12-.13.1a2.21,2.21,0,0,0-.92,0,.18.18,0,0,1-.17-.12l-.11-.25c-.05-.11-.15-.17-.22-.13l-.64.38a.23.23,0,0,0,0,.28l.11.25a.19.19,0,0,1,0,.22,2.68,2.68,0,0,0-.49.88.1.1,0,0,1-.15.06l-.19-.11c-.09,0-.17,0-.18.11l-.13,1a.34.34,0,0,0,.13.29l.19.11a.32.32,0,0,1,.12.22,5.45,5.45,0,0,0,.22,1.29.21.21,0,0,1-.05.21l-.16.09c-.07,0-.08.16,0,.28l.46,1C292.1,253,292.2,253,292.27,253Zm.87-1.41c-.55-1.2-.38-2.53.38-3s2,.27,2.47,1.64a2.41,2.41,0,0,1-.34,2.61C294.88,253.49,293.72,252.87,293.14,251.59Z" style="fill: rgb(186, 104, 200); transform-origin: 294.451px 250.831px;" id="elygo3siunt9" class="animable"></path><path d="M297.09,271.58a1.67,1.67,0,0,1-.56-.27,2.84,2.84,0,0,1-.93-1.06c-.34-.76-.3-1.38.12-1.62l14.07-8.18c.22-.13.59,0,1,.23a2.68,2.68,0,0,1,.92,1.07c.35.75.3,1.37-.11,1.61l-14.08,8.18A.53.53,0,0,1,297.09,271.58Zm13.22-11a.48.48,0,0,0-.34,0l-14.08,8.19c-.37.21-.41.77-.1,1.45a2.2,2.2,0,0,0,.75.86c.32.22.62.29.8.19l14.08-8.18c.37-.22.41-.78.1-1.46a2.27,2.27,0,0,0-.75-.86A1.37,1.37,0,0,0,310.31,260.62Z" style="fill: rgb(186, 104, 200); transform-origin: 303.658px 266.003px;" id="el46vqpl0oxky" class="animable"></path><path d="M304.86,264.05l.9,2-8.54,5c-.28.17-.94-.28-1.18-.81a1.34,1.34,0,0,1-.15-.65.47.47,0,0,1,.22-.4Z" style="fill: rgb(186, 104, 200); transform-origin: 300.825px 267.568px;" id="elqk3if525plq" class="animable"></path><path d="M298.59,265.66a1.19,1.19,0,0,1-.38-.49l-.44-1,.15-.09.44,1c.17.36.36.49.56.37a.32.32,0,0,0,.16-.27.92.92,0,0,0-.11-.46l-.44-1,.15-.09.45,1a1.26,1.26,0,0,1,.13.64.51.51,0,0,1-.24.39A.42.42,0,0,1,298.59,265.66Z" style="fill: rgb(186, 104, 200); transform-origin: 298.516px 264.675px;" id="elq4qd44faxbi" class="animable"></path><path d="M299.82,263.19a.67.67,0,0,1,.32.37.81.81,0,0,1,.08.51.51.51,0,0,1-.26.35l-.26.16.23.52-.15.09-.78-1.72.42-.24A.42.42,0,0,1,299.82,263.19Zm.22.79a.5.5,0,0,0-.05-.33.51.51,0,0,0-.21-.24.33.33,0,0,0-.27,0l-.26.16.35.76.26-.15A.34.34,0,0,0,300,264Z" style="fill: rgb(186, 104, 200); transform-origin: 299.616px 264.173px;" id="ell35f6o3ztoh" class="animable"></path><path d="M300.1,262.83l.45-.26a.51.51,0,0,1,.36-.07.67.67,0,0,1,.34.18,1.24,1.24,0,0,1,.28.4,1.55,1.55,0,0,1,.13.49.93.93,0,0,1-.07.42.66.66,0,0,1-.26.29l-.45.26Zm1.13,1.24a.46.46,0,0,0,.19-.22.62.62,0,0,0,.05-.31,1.08,1.08,0,0,0-.1-.37.88.88,0,0,0-.21-.3.43.43,0,0,0-.25-.14.38.38,0,0,0-.27,0l-.29.17.59,1.29Z" style="fill: rgb(186, 104, 200); transform-origin: 300.881px 263.516px;" id="elawggxxkwsx" class="animable"></path><path d="M302.63,263l-.57.33.07.5-.16.09-.29-2,.16-.08,1.27,1.42-.17.09Zm-.14-.17-.62-.7.15,1Z" style="fill: rgb(186, 104, 200); transform-origin: 302.395px 262.88px;" id="eldi0xdqqlvlk" class="animable"></path><path d="M302.74,261.55l-.37.22-.09-.21.89-.52.1.21-.37.21.68,1.5-.15.09Z" style="fill: rgb(186, 104, 200); transform-origin: 302.93px 262.045px;" id="elv4lv7mkhub" class="animable"></path><path d="M304.8,262l.1.21-.78.46-.78-1.71.76-.45.1.21-.61.36.24.52.54-.31.09.21-.54.31.25.56Z" style="fill: rgb(186, 104, 200); transform-origin: 304.12px 261.59px;" id="elvskxjhyps1h" class="animable"></path><path d="M311.05,232.23c.93.69,3.78.74,7.08.34a5.6,5.6,0,0,0,1.77-1.77C319.62,230.92,314.37,233.19,311.05,232.23Z" style="fill: rgb(242, 143, 143); transform-origin: 315.475px 231.811px;" id="el4s6tx14yo4h" class="animable"></path><path d="M323.62,402.23v4.95a4.93,4.93,0,0,1-5.78,2.46,4.11,4.11,0,0,1-2.57-2s-.16-3.95-.3-5.39" style="fill: rgb(255, 168, 167); transform-origin: 319.295px 406.037px;" id="el2tb3g8889ap" class="animable"></path><path d="M345,388.71v3a3.58,3.58,0,0,1-3.53,1.48,4.39,4.39,0,0,1-3.34-1.68l-.07-3.23" style="fill: rgb(255, 168, 167); transform-origin: 341.53px 390.76px;" id="eldoigzl7ikcw" class="animable"></path><path d="M352.25,259.47l-11.64,3.09.93,3.8-1.35-.78-4.69,7.56,8.84,4.69s3.6,2.41,6.06,2.36A6.22,6.22,0,0,0,356,274.6C356.5,270.81,352.25,259.47,352.25,259.47Z" style="fill: rgb(255, 168, 167); transform-origin: 345.77px 269.83px;" id="elxdd1s8mcgv" class="animable"></path><path d="M341.81,266.52s1.87,6,2.89,7.46a39,39,0,0,1-4.27-7.93" style="fill: rgb(242, 143, 143); transform-origin: 342.565px 270.015px;" id="eluwd2n36vxsg" class="animable"></path><path d="M306.83,297s.48,49.75.89,55.72,7.21,50.73,7.21,50.73c5.45,2.56,9.05,0,9.05,0a23.69,23.69,0,0,1,0-4.23c.2-2.57,2.16-25.61,2-33.84a39.19,39.19,0,0,0-2.68-13.79L326,311.79l1.37-.62s.29,5.62.66,12.21v.05c.45,7.68,1,16.66,1.38,19.72.69,5.69,4.88,26.47,6.11,31.34S338,388.56,338,388.56c2.41,2.39,7.23.54,7.23.54s0-6.1.32-9.87,1.82-20.6,1.24-25-3-12.27-3.22-13.85,1.14-36.84,1.14-36.84a23.28,23.28,0,0,0,.3-11.11Z" style="fill: rgb(55, 71, 79); transform-origin: 326.876px 348.509px;" id="el8mqtfm4sj1b" class="animable"></path><path d="M339,238.13a19.52,19.52,0,0,1,9.28,8.51,114.9,114.9,0,0,1,6,14.31s-5.91,5.57-13.55,5.88Z" style="fill: rgb(186, 104, 200); transform-origin: 346.64px 252.48px;" id="el1qpf8qp8hlt" class="animable"></path><g id="elbzdm8i23oij"><path d="M339,238.13a19.52,19.52,0,0,1,9.28,8.51,114.9,114.9,0,0,1,6,14.31s-5.91,5.57-13.55,5.88Z" style="opacity: 0.2; transform-origin: 346.64px 252.48px;" class="animable"></path></g><path d="M345,292.34v.05s-5.71,6-16.5,7.61c-9.86,1.45-20.23-2.18-21.95-2.82.3-6.45,1.08-20.23,1.47-27.28.15-2.65.25-4.35.25-4.35l0,0-1.94,1.88v-2.29s-1.68-21.71,13.43-25a21.7,21.7,0,0,0,11.5-2.63,21.92,21.92,0,0,1,2.51-.52,7.83,7.83,0,0,1,7.2,2.77,18.28,18.28,0,0,1,3.32,7.54c1.45,6.49-4.81,25.49-5.21,27.42S344.51,289.38,345,292.34Z" style="fill: rgb(186, 104, 200); transform-origin: 325.637px 268.622px;" id="elhyzz612ggqd" class="animable"></path><path d="M304.91,268.43s-7.61,9.65-10.78,11.18-24.94-14.45-27.78-15.69-9.71-4.13-10.73-5.59a6.26,6.26,0,0,1,1.2-5.59s.08-2.62,1.73-3.06c0,0-4.85-6.41-4.23-7.31s2.17-.36,3.61,1.11,7.46,9,8.15,9.26,1.16-2.45,2.29-4,2.87-1.55,2.82-.29-1.07,4.82-1,6.42,1.44,2.77,2.6,3.65,17.79,9.23,17.79,9.23l6.49-7.43" style="fill: rgb(255, 168, 167); transform-origin: 279.588px 260.822px;" id="elbkjvdoouxxw" class="animable"></path><path d="M316.62,241.22s-4.55-.38-10,4.85-12,14.44-12,14.44a26.18,26.18,0,0,0,10.32,10.14S318,257.4,320.51,251,316.62,241.22,316.62,241.22Z" style="fill: rgb(186, 104, 200); transform-origin: 307.857px 255.932px;" id="elnefcphjktk" class="animable"></path><g id="elw9o424tws1l"><path d="M316.62,241.22s-4.55-.38-10,4.85-12,14.44-12,14.44a26.18,26.18,0,0,0,10.32,10.14S318,257.4,320.51,251,316.62,241.22,316.62,241.22Z" style="opacity: 0.2; transform-origin: 307.857px 255.932px;" class="animable"></path></g><path d="M327.38,311.17s.29,5.62.66,12.21v.05l.56-11.37a23.39,23.39,0,0,0,5.44-5.28A22.5,22.5,0,0,1,327.38,311.17Z" style="fill: rgb(38, 50, 56); transform-origin: 330.71px 315.105px;" id="elk5jtimkrbim" class="animable"></path><path d="M316,202.53s-2.08-2.8-6.17-.72c-5.5,2.81-.72,12.88-.72,12.88a13,13,0,0,1,6.08-8.53s-1,8.18-.73,10.83a4.85,4.85,0,0,0,1.69,3.54s1.14-3.12,3.76-2.1,3.27,7.45-2.26,8.24c0,0,2.71,5.21,5.35,6.15s8.12.4,10.88-2.55a25.21,25.21,0,0,0,4.15-5.89l1,.18s-.77,7,3,11.24a11.57,11.57,0,0,0,8.48,4.09,19.65,19.65,0,0,1-.66-5.77c.24-2.46,1.62-15.45-.39-19.84A9.15,9.15,0,0,0,338,209.33s-.83-5.09-7.13-7.74C320.81,197.36,316,202.53,316,202.53Z" style="fill: rgb(38, 50, 56); transform-origin: 328.859px 219.908px;" id="el2aezyse62jf" class="animable"></path><path d="M338,209.33s-2.26-.68-3.34,4.13.08,10.44,4.37,11.1c0,0-5.32,1-6.64-4.35C331.28,215.75,332.08,207.51,338,209.33Z" style="fill: rgb(186, 104, 200); transform-origin: 335.498px 216.853px;" id="el44i3rtekkek" class="animable"></path></g><defs>     <filter id="active" height="200%">         <feMorphology in="SourceAlpha" result="DILATED" operator="dilate" radius="2"></feMorphology>                <feFlood flood-color="#32DFEC" flood-opacity="1" result="PINK"></feFlood>        <feComposite in="PINK" in2="DILATED" operator="in" result="OUTLINE"></feComposite>        <feMerge>            <feMergeNode in="OUTLINE"></feMergeNode>            <feMergeNode in="SourceGraphic"></feMergeNode>        </feMerge>    </filter>    <filter id="hover" height="200%">        <feMorphology in="SourceAlpha" result="DILATED" operator="dilate" radius="2"></feMorphology>                <feFlood flood-color="#ff0000" flood-opacity="0.5" result="PINK"></feFlood>        <feComposite in="PINK" in2="DILATED" operator="in" result="OUTLINE"></feComposite>        <feMerge>            <feMergeNode in="OUTLINE"></feMergeNode>            <feMergeNode in="SourceGraphic"></feMergeNode>        </feMerge>            <feColorMatrix type="matrix" values="0   0   0   0   0                0   1   0   0   0                0   0   0   0   0                0   0   0   1   0 "></feColorMatrix>    </filter></defs></svg>